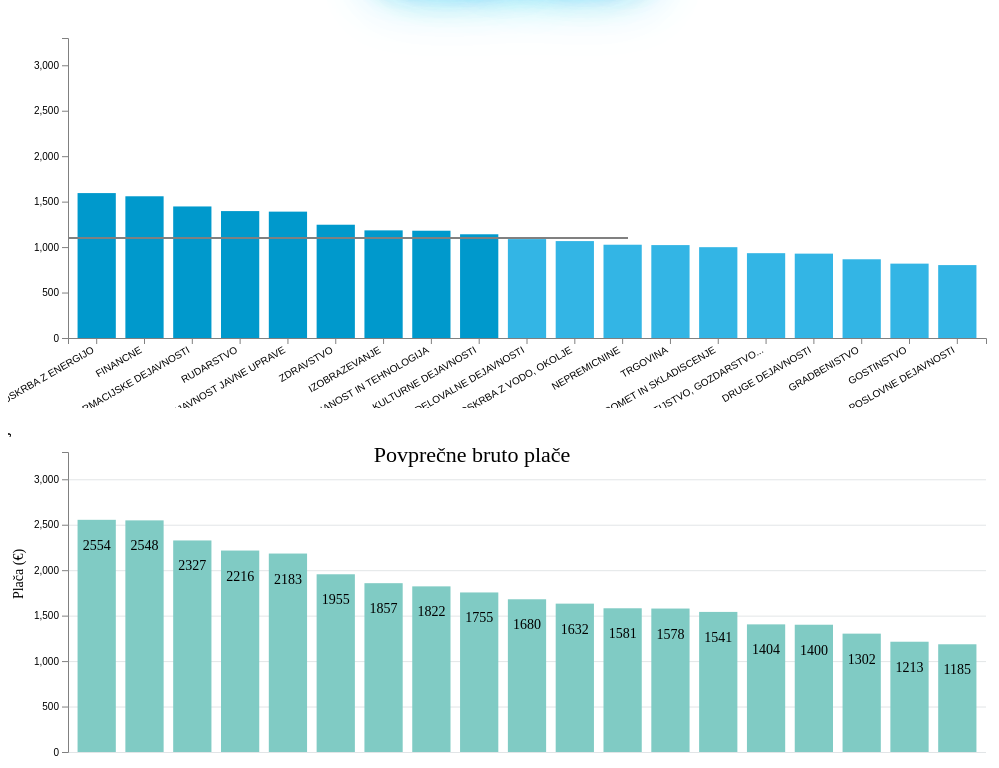
D3 v4 page, settled after 480 driven frames (8 s of simulated time); the page loaded 1 data file(s).


var width = document.getElementById("c2").clientWidth;
var height = document.getElementById("c2").clientHeight;
// set the dimensions and margins of the graph
var margin = {top: 30, right: 30, bottom: 70, left: 60};

width = widthClient - margin.left - margin.right;
height = heightClient - margin.top - margin.bottom;

// Parse the Data
d3.csv("aa.csv", function(data) {

  // sort data
  data.sort(function(b, a) {
    return a.BRUTO_PLACA - b.BRUTO_PLACA;
  });

  // X axis
  var xScale = d3.scaleBand()
    .range([ 0, width ])
    .domain(data.map(function(d) { return d.DEJAVNOST; }))
    .padding(0.2);

  // Add Y axis
  var yScale = d3.scaleLinear()
    .domain([0, 3300])
    .range([ height, 0]);

  var svg2 = d3.select("#chart2");



  var chart2 = svg2.append("g")
    .attr("transform", "translate(" + margin.left + "," + margin.top + ")");

  var makeYLines = () => d3.axisLeft()
    .scale(yScale)

    chart2.append("g")
    .call(d3.axisLeft(yScale));

  chart2.append('g')
      .attr('class', 'grid')
      .call(makeYLines()
        .tickSize(-width, 0, 0)
        .tickFormat('')
      )



  var barsGroups2 = chart2.selectAll()
    .data(data)
    .enter()
    .append("g")


  barsGroups2
    .append("rect")
    .attr("class", "bar")
      .attr("x", function(d) { return xScale(d.DEJAVNOST); })
      .attr("y", function(d) { return yScale(d.BRUTO_PLACA); })
      .attr("width", xScale.bandwidth())
      .attr("height", function(d) { return height - yScale(d.BRUTO_PLACA); })
      .on("mouseenter", function(actual, i) {
        d3.select(".value")
          .attr("opacity", 1)

        d3.select(this)
          .transition()
          .duration(300)
          .attr("opacity", 0.6)
          .attr("x", function(a) { return xScale(a.DEJAVNOST)-3; })
          .attr("width", xScale.bandwidth()+5)
            

        var y = yScale(actual.BRUTO_PLACA);

        line = chart2.append("line")
          .attr("id", "limit")
          .attr("x1", 0)
          .attr("y1", y)
          .attr("x2", width)
          .attr("y2", y)

           
  
        barsGroups2.append("text")
          .attr("class", "divergence")
          .attr("x", function(a) { return xScale(a.DEJAVNOST) + xScale.bandwidth() / 2; })
          .attr("y", function(a) { return yScale(a.BRUTO_PLACA) + 30; })
          .attr("fill", "white")
          .attr("text-anchor", "middle")
          .text((a, idx) => {
            var divergence = (a.BRUTO_PLACA - actual.BRUTO_PLACA).toFixed(1);

            let text="";
            if(divergence > 0){
              text += "+";
            }
            text += divergence;

            return idx != i ? text : "";
          })
        })
      .on("mouseleave", function() {
        d3.selectAll(".value")
        .attr("opacity", 0)

        d3.select(this)
          .transition()
          .duration(300)
          .attr("opacity", 1)
          .attr("x", function(a) { return xScale(a.DEJAVNOST); })
          .attr("width", xScale.bandwidth())

        chart2.selectAll("#limit").remove()
        chart2.selectAll(".divergence").remove()
      })

      barsGroups2
        .append("text")
        .attr("class", "value")
        .attr("x", function(a) { return xScale(a.DEJAVNOST) + xScale.bandwidth() / 2; })
        .attr("y", function(a) { return yScale(a.BRUTO_PLACA) + 30; })
        .attr('text-anchor', 'middle')
        .text((a) => a.BRUTO_PLACA)

      svg2
        .append("text")
        .attr("class", "label")
        .attr('x', -(height/2))
        .attr('y', height/20)
        .attr('transform', 'rotate(-90)')
        .attr('text-anchor', 'middle')
        .text('Plača (€)')

      svg2
        .append("text")
        .attr("class", "label")
        .attr('x', width / 2 + margin)
        .attr('y', height - margin * 2)
        .attr('transform', 'rotate(-90)')
        .attr('text-anchor', 'middle')
        .text('Dejavnosti')

      svg2
        .append("text")
        .attr("class", "title")
        .attr('x', (width+10)/2)
        .attr('y', 40)
        .attr('text-anchor', 'middle')
        .text('Povprečne bruto plače')

      svg2
        .append("text")
        .attr("class", "source")
        .attr('x', width - margin / 2)
        .attr('y', height + margin * 1.7)
        .attr('transform', 'rotate(-90)')
        .attr('text-anchor', 'start')
        .text('Vir: Stat.si, 2018')


  })

var widthClient = document.getElementById("c1").clientWidth;
var heightClient = document.getElementById("c1").clientHeight;
var margin = {top: 30, right: 30, bottom: 70, left: 60},
    width = widthClient - margin.left - margin.right,
    height = heightClient - margin.top - margin.bottom;

// append the svg object to the body of the page
var svg1 = d3.select("#chart1")
    .attr("width", width + margin.left + margin.right)
    .attr("height", height + margin.top + margin.bottom)
    .attr("preserveAspectRatio", "xMinYMin meet")
  .append("g")
    .attr("transform",
          "translate(" + margin.left + "," + margin.top + ")");

// Parse the Data
d3.csv("aa.csv", function(data) {

  // sort data
  data.sort(function(b, a) {
    return a.NETO_PLACA - b.NETO_PLACA;
  });

  // X axis
  var x = d3.scaleBand()
    .range([ 0, width ])
    .domain(data.map(function(d) { return d.DEJAVNOST; }))
    .padding(0.2);
  svg1.append("g")
    .attr("transform", "translate(0," + height + ")")
    .call(d3.axisBottom(x))
    .selectAll("text")
      .attr("transform", "translate(-10,0)rotate(-30)")
      .style("text-anchor", "end");

  // Add Y axis
  var y = d3.scaleLinear()
    .domain([0, 3300])
    .range([ height, 0]);
  svg1.append("g")
    .call(d3.axisLeft(y));
 
  
  
  // Bars
  svg1.selectAll("mybar")
    .data(data)
    .enter()
    .append("rect")
      .attr("x", function(d) { return x(d.DEJAVNOST); })
      .attr("y", function(d) { return y(d.NETO_PLACA); })
      .attr("width", x.bandwidth())
      .attr("height", function(d) { return height - y(d.NETO_PLACA); })
      .style("fill", function(d){ if(d.NETO_PLACA<1100){return "#33b5e5"} else {return "#0099CC"}})
    
    
  var circle = svg1.append("line")
                         .attr("x1", 0)
                         .attr("y1", 200)
                         .attr("x2", 560)
                         .attr("y2", 200)
                         .attr("stroke-width", 2)
                         .attr("stroke", "#08298A");  
   
  var lineFunction = d3.line()
  .x(function(d) { return d.x; })
  .y(function(d) { return d.y; })
  .curve(d3.curveLinear);  

})

window.addEventListener('resize', function(event){
  d3.select("g").remove();
  d3.select("g").remove();

  var width = document.getElementById("c2").clientWidth;
var height = document.getElementById("c2").clientHeight;
// set the dimensions and margins of the graph
var margin = {top: 30, right: 30, bottom: 70, left: 60};

width = widthClient - margin.left - margin.right;
height = heightClient - margin.top - margin.bottom;

// Parse the Data
d3.csv("aa.csv", function(data) {

  // sort data
  data.sort(function(b, a) {
    return a.BRUTO_PLACA - b.BRUTO_PLACA;
  });

  // X axis
  var xScale = d3.scaleBand()
    .range([ 0, width ])
    .domain(data.map(function(d) { return d.DEJAVNOST; }))
    .padding(0.2);

  // Add Y axis
  var yScale = d3.scaleLinear()
    .domain([0, 3300])
    .range([ height, 0]);

  var svg2 = d3.select("#chart2");



  var chart2 = svg2.append("g")
    .attr("transform", "translate(" + margin.left + "," + margin.top + ")");

  var makeYLines = () => d3.axisLeft()
    .scale(yScale)

    chart2.append("g")
    .call(d3.axisLeft(yScale));

  chart2.append('g')
      .attr('class', 'grid')
      .call(makeYLines()
        .tickSize(-width, 0, 0)
        .tickFormat('')
      )



  var barsGroups2 = chart2.selectAll()
    .data(data)
    .enter()
    .append("g")


  barsGroups2
    .append("rect")
    .attr("class", "bar")
      .attr("x", function(d) { return xScale(d.DEJAVNOST); })
      .attr("y", function(d) { return yScale(d.BRUTO_PLACA); })
      .attr("width", xScale.bandwidth())
      .attr("height", function(d) { return height - yScale(d.BRUTO_PLACA); })
      .on("mouseenter", function(actual, i) {
        d3.selectAll(".value")
          .attr("opacity", 0)


        

        d3.select(this)
          .transition()
          .duration(300)
          .attr("opacity", 0.6)
          .attr("x", function(a) { return xScale(a.DEJAVNOST)-3; })
          .attr("width", xScale.bandwidth()+5)
            

        var y = yScale(actual.BRUTO_PLACA);

        line = chart2.append("line")
          .attr("id", "limit")
          .attr("x1", 0)
          .attr("y1", y)
          .attr("x2", width)
          .attr("y2", y)

           
  
        barsGroups2.append("text")
          .attr("class", "divergence")
          .attr("x", function(a) { return xScale(a.DEJAVNOST) + xScale.bandwidth() / 2; })
          .attr("y", function(a) { return yScale(a.BRUTO_PLACA) + 30; })
          .attr("fill", "white")
          .attr("text-anchor", "middle")
          .text((a, idx) => {
            var divergence = (a.BRUTO_PLACA - actual.BRUTO_PLACA).toFixed(1);

            let text="";
            if(divergence > 0){
              text += "+";
            }
            text += divergence;

            return idx != i ? text : "";
          })
        })
      .on("mouseleave", function() {
        d3.selectAll(".value")
        .attr("opacity", 1)

        d3.select(this)
          .transition()
          .duration(300)
          .attr("opacity", 1)
          .attr("x", function(a) { return xScale(a.DEJAVNOST); })
          .attr("width", xScale.bandwidth())

        chart2.selectAll("#limit").remove()
        chart2.selectAll(".divergence").remove()
      })

      barsGroups2
        .append("text")
        .attr("class", "value")
        .attr("x", function(a) { return xScale(a.DEJAVNOST) + xScale.bandwidth() / 2; })
        .attr("y", function(a) { return yScale(a.BRUTO_PLACA) + 30; })
        .attr('text-anchor', 'middle')
        .text((a) => a.BRUTO_PLACA)

      svg2
        .append("text")
        .attr("class", "label")
        .attr('x', -(height / 2) - margin)
        .attr('y', margin / 2.4)
        .attr('transform', 'rotate(-90)')
        .attr('text-anchor', 'middle')
        .text('Plača (€)')

      svg2
        .append("text")
        .attr("class", "label")
        .attr('x', width / 2 + margin)
        .attr('y', height + margin * 1.7)
        .attr('transform', 'rotate(-90)')
        .attr('text-anchor', 'middle')
        .text('Dejavnosti')

      svg2
        .append("text")
        .attr("class", "title")
        .attr('x', (width+10)/2)
        .attr('y', 40)
        .attr('transform', 'rotate(-90)')
        .attr('text-anchor', 'middle')
        .text('Povprečne bruto plače')

      svg2
        .append("text")
        .attr("class", "source")
        .attr('x', width - margin / 2)
        .attr('y', height + margin * 1.7)
        .attr('transform', 'rotate(-90)')
        .attr('text-anchor', 'start')
        .text('Vir: Stat.si, 2018')


  })


var widthClient = document.getElementById("c1").clientWidth;
var heightClient = document.getElementById("c1").clientHeight;
var margin = {top: 30, right: 30, bottom: 70, left: 60},
    width = widthClient - margin.left - margin.right,
    height = 400 - margin.top - margin.bottom;

// append the svg object to the body of the page
var svg1 = d3.select("#chart1")
    .attr("width", width + margin.left + margin.right)
    .attr("height", height + margin.top + margin.bottom)
    .attr("preserveAspectRatio", "xMinYMin meet")
  .append("g")
    .attr("transform",
          "translate(" + margin.left + "," + margin.top + ")");

// Parse the Data
d3.csv("aa.csv", function(data) {

  // sort data
  data.sort(function(b, a) {
    return a.NETO_PLACA - b.NETO_PLACA;
  });

  // X axis
  var x = d3.scaleBand()
    .range([ 0, width ])
    .domain(data.map(function(d) { return d.DEJAVNOST; }))
    .padding(0.2);
  svg1.append("g")
    .attr("transform", "translate(0," + height + ")")
    .call(d3.axisBottom(x))
    .selectAll("text")
      .attr("transform", "translate(-10,0)rotate(-30)")
      .style("text-anchor", "end");

  // Add Y axis
  var y = d3.scaleLinear()
    .domain([0, 3300])
    .range([ height, 0]);
  svg1.append("g")
    .call(d3.axisLeft(y));
 
  
  
  // Bars
  svg1.selectAll("mybar")
    .data(data)
    .enter()
    .append("rect")
      .attr("x", function(d) { return x(d.DEJAVNOST); })
      .attr("y", function(d) { return y(d.NETO_PLACA); })
      .attr("width", x.bandwidth())
      .attr("height", function(d) { return height - y(d.NETO_PLACA); })
      .style("fill", function(d){ if(d.NETO_PLACA<1100){return "#33b5e5"} else {return "#0099CC"}})
    
    
  var circle = svg1.append("line")
                         .attr("x1", 0)
                         .attr("y1", 200)
                         .attr("x2", 560)
                         .attr("y2", 200)
                         .attr("stroke-width", 2)
                         .attr("stroke", "#08298A");  
   
  var lineFunction = d3.line()
  .x(function(d) { return d.x; })
  .y(function(d) { return d.y; })
  .curve(d3.curveLinear);  

})
});



function autocomplete(inp, arr) {
  /*the autocomplete function takes two arguments,
  the text field element and an array of possible autocompleted values:*/
  var currentFocus;
  /*execute a function when someone writes in the text field:*/
  inp.addEventListener("input", function(e) {
      var a, b, i, val = this.value;
      /*close any already open lists of autocompleted values*/
      closeAllLists();
      if (!val) { return false;}
      currentFocus = -1;
      /*create a DIV element that will contain the items (values):*/
      a = document.createElement("DIV");
      a.setAttribute("id", this.id + "autocomplete-list");
      a.setAttribute("class", "autocomplete-items");
      /*append the DIV element as a child of the autocomplete container:*/
      this.parentNode.appendChild(a);
      /*for each item in the array...*/
      for (i = 0; i < arr.length; i++) {
        /*check if the item starts with the same letters as the text field value:*/
        if (arr[i].substr(0, val.length).toUpperCase() == val.toUpperCase()) {
          /*create a DIV element for each matching element:*/
          b = document.createElement("DIV");
          /*make the matching letters bold:*/
          b.innerHTML = "<strong>" + arr[i].substr(0, val.length) + "</strong>";
          b.innerHTML += arr[i].substr(val.length);
          /*insert a input field that will hold the current array item's value:*/
          b.innerHTML += "<input type='hidden' value='" + arr[i] + "'>";
          /*execute a function when someone clicks on the item value (DIV element):*/
          b.addEventListener("click", function(e) {
              /*insert the value for the autocomplete text field:*/
              inp.value = this.getElementsByTagName("input")[0].value;
              /*close the list of autocompleted values,
              (or any other open lists of autocompleted values:*/
              closeAllLists();
          });
          a.appendChild(b);
        }
      }
  });
  /*execute a function presses a key on the keyboard:*/
  inp.addEventListener("keydown", function(e) {
      var x = document.getElementById(this.id + "autocomplete-list");
      if (x) x = x.getElementsByTagName("div");
      if (e.keyCode == 40) {
        /*If the arrow DOWN key is pressed,
        increase the currentFocus variable:*/
        currentFocus++;
        /*and and make the current item more visible:*/
        addActive(x);
      } else if (e.keyCode == 38) { //up
        /*If the arrow UP key is pressed,
        decrease the currentFocus variable:*/
        currentFocus--;
        /*and and make the current item more visible:*/
        addActive(x);
      } else if (e.keyCode == 13) {
        /*If the ENTER key is pressed, prevent the form from being submitted,*/
        e.preventDefault();
        if (currentFocus > -1) {
          /*and simulate a click on the "active" item:*/
          if (x) x[currentFocus].click();
        }
      }
  });
  function addActive(x) {
    /*a function to classify an item as "active":*/
    if (!x) return false;
    /*start by removing the "active" class on all items:*/
    removeActive(x);
    if (currentFocus >= x.length) currentFocus = 0;
    if (currentFocus < 0) currentFocus = (x.length - 1);
    /*add class "autocomplete-active":*/
    x[currentFocus].classList.add("autocomplete-active");
  }
  function removeActive(x) {
    /*a function to remove the "active" class from all autocomplete items:*/
    for (var i = 0; i < x.length; i++) {
      x[i].classList.remove("autocomplete-active");
    }
  }
  function closeAllLists(elmnt) {
    /*close all autocomplete lists in the document,
    except the one passed as an argument:*/
    var x = document.getElementsByClassName("autocomplete-items");
    for (var i = 0; i < x.length; i++) {
      if (elmnt != x[i] && elmnt != inp) {
        x[i].parentNode.removeChild(x[i]);
      }
    }
  }
  /*execute a function when someone clicks in the document:*/
  document.addEventListener("click", function (e) {
      closeAllLists(e.target);
  });
}


var countries = ["KMETIJSTVO IN LOV, GOZDARSTVO, RIBIŠTVO" ,"Kmetijska proizvodnja in lov ter z njima povezane storitve ","Pridelovanje netrajnih rastlin ","Pridelovanje žit [razen riža], stroènic in oljnic" ,"Pridelovanje žit [razen riža], stroènic in oljnic" ,"Pridelovanje riža ","Pridelovanje riža ","Pridelovanje zelenjadnic in melon, korenovk in gomoljnic" ,"Pridelovanje zelenjadnic in melon, korenovk in gomoljnic" ,"Pridelovanje sladkornega trsa ","Pridelovanje sladkornega trsa ","Pridelovanje tobaka ","Pridelovanje tobaka ","Pridelovanje rastlin za vlakna ","Pridelovanje rastlin za vlakna ","Pridelovanje cvetja in drugih enoletnih rastlin ","Pridelovanje cvetja in drugih enoletnih rastlin ","Gojenje trajnih nasadov ","Vinogradništvo ","Vinogradništvo ","Gojenje tropskega in subtropskega sadja ","Gojenje tropskega in subtropskega sadja ","Gojenje citrusov ","Gojenje citrusov ","Gojenje peèkatega in košèièastega sadja ","Gojenje peèkatega in košèièastega sadja ","Gojenje drugih sadnih dreves in grmovnic ","Gojenje drugih sadnih dreves in grmovnic ","Pridelovanje oljnih sadežev ","Pridelovanje oljnih sadežev ","Gojenje rastlin za izdelavo napitkov ","Gojenje rastlin za izdelavo napitkov ","Gojenje zaèimbnih, aromatskih in zdravilnih rastlin" ,"Gojenje zaèimbnih, aromatskih in zdravilnih rastlin" ,"Gojenje drugih trajnih nasadov ","Gojenje drugih trajnih nasadov ","Razmnoževanje rastlin ","Razmnoževanje rastlin ","Razmnoževanje rastlin ","Živinoreja ","Prireja mleka ","Prireja mleka ","Druga govedoreja ","Druga govedoreja ","Konjereja ","Konjereja ","Reja kamel ","Reja kamel ","Reja drobnice ","Reja drobnice ","Prašièereja ","Prašièereja ","Reja perutnine ","Reja perutnine ","Reja drugih živali ","Reja drugih živali ","Mešano kmetijstvo ","Mešano kmetijstvo ","Mešano kmetijstvo ","Storitve za kmetijsko proizvodnjo, priprava pridelkov" ,"Storitve za rastlinsko pridelavo ","Storitve za rastlinsko pridelavo ","Storitve za živinorejo, razen veterinarskih" ,"Storitve za živinorejo, razen veterinarskih" ,"Priprava pridelkov ","Priprava pridelkov ","Obdelava semen ","Obdelava semen ","Lovstvo ","Lovstvo ","Lovstvo ","Gozdarstvo ","Gojenje gozdov in druge gozdarske dejavnosti ","Gojenje gozdov in druge gozdarske dejavnosti ","Gojenje gozdov in druge gozdarske dejavnosti ","Seènja ","Seènja ","Seènja ","Nabiranje gozdnih dobrin, razen lesa" ,"Nabiranje gozdnih dobrin, razen lesa" ,"Nabiranje gozdnih dobrin, razen lesa" ,"Storitve za gozdarstvo ","Storitve za gozdarstvo ","Storitve za gozdarstvo ","Ribištvo in gojenje vodnih organizmov ","Ribištvo ","Morsko ribištvo ","Morsko ribištvo ","Sladkovodno ribištvo ","Sladkovodno ribištvo ","Gojenje vodnih organizmov ","Gojenje morskih organizmov ","Gojenje morskih organizmov ","Gojenje sladkovodnih organizmov ","Gojenje sladkovodnih organizmov ","RUDARSTVO ","Pridobivanje premoga ","Pridobivanje èrnega premoga ","Pridobivanje èrnega premoga ","Pridobivanje èrnega premoga ","Pridobivanje rjavega premoga in lignita ","Pridobivanje rjavega premoga in lignita ","Pridobivanje rjavega premoga in lignita ","Pridobivanje surove nafte in zemeljskega plina ","Pridobivanje surove nafte ","Pridobivanje surove nafte ","Pridobivanje surove nafte ","Pridobivanje zemeljskega plina ","Pridobivanje zemeljskega plina ","Pridobivanje zemeljskega plina ","Pridobivanje rud ","Pridobivanje železove rude ","Pridobivanje železove rude ","Pridobivanje železove rude ","Pridobivanje rud neželeznih kovin ","Pridobivanje uranove in torijeve rude ","Pridobivanje uranove in torijeve rude ","Pridobivanje rud drugih neželeznih kovin ","Pridobivanje rud drugih neželeznih kovin ","Pridobivanje rudnin in kamnin ","Pridobivanje kamna, peska in gline" ,"Pridobivanje kamna ","Pridobivanje kamna ","Pridobivanje gramoza, peska, gline" ,"Pridobivanje gramoza, peska, gline" ,"Pridobivanje drugih rudnin in kamnin ","Pridobivanje mineralov za kemikalije in gnojila ","Pridobivanje mineralov za kemikalije in gnojila ","Pridobivanje šote ","Pridobivanje šote ","Pridobivanje soli ","Pridobivanje soli ","Drugo pridobivanje rudnin in kamnin ","Drugo pridobivanje rudnin in kamnin ","Storitve za rudarstvo ","Storitve za pridobivanje nafte in zemeljskega plina ","Storitve za pridobivanje nafte in zemeljskega plina ","Storitve za pridobivanje nafte in zemeljskega plina ","Storitve za drugo rudarjenje ","Storitve za drugo rudarjenje ","Storitve za drugo rudarjenje ","PREDELOVALNE DEJAVNOSTI ","Proizvodnja živil ","Proizvodnja mesa in mesnih izdelkov ","Proizvodnja mesa, razen perutninskega" ,"Proizvodnja mesa, razen perutninskega" ,"Proizvodnja perutninskega mesa ","Proizvodnja perutninskega mesa ","Proizvodnja mesnih izdelkov ","Proizvodnja mesnih izdelkov ","Predelava in konzerviranje rib, rakov in mehkužcev" ,"Predelava in konzerviranje rib, rakov in mehkužcev" ,"Predelava in konzerviranje rib, rakov in mehkužcev" ,"Predelava in konzerviranje sadja in zelenjave ","Predelava in konzerviranje krompirja ","Predelava in konzerviranje krompirja ","Proizvodnja sadnih in zelenjavnih sokov ","Proizvodnja sadnih in zelenjavnih sokov ","Druga predelava in konzerviranje sadja in zelenjave ","Druga predelava in konzerviranje sadja in zelenjave ","Proizvodnja rastlinskih in živalskih olj in mašèob ","Proizvodnja olja in mašèob ","Proizvodnja olja in mašèob ","Proizvodnja margarine in podobnih jedilnih mašèob ","Proizvodnja margarine in podobnih jedilnih mašèob ","Predelava mleka ","Mlekarstvo in sirarstvo ","Mlekarstvo in sirarstvo ","Proizvodnja sladoleda ","Proizvodnja sladoleda ","Mlinarstvo, proizvodnja škroba in škrobnih izdelkov" ,"Mlinarstvo ","Mlinarstvo ","Proizvodnja škroba in škrobnih izdelkov ","Proizvodnja škroba in škrobnih izdelkov ","Proizvodnja pekarskih izdelkov in testenin ","Proizvodnja kruha, svežega peciva in slašèic" ,"Proizvodnja kruha, svežega peciva in slašèic" ,"Proizvodnja prepeèenca in piškotov, proizvodnja trajnega peciva in slašèic" ,"Proizvodnja prepeèenca in piškotov, proizvodnja trajnega peciva in slašèic" ,"Proizvodnja testenin ","Proizvodnja testenin ","Proizvodnja drugih prehrambenih izdelkov ","Proizvodnja sladkorja ","Proizvodnja sladkorja ","Proizvodnja kakava, èokolade in sladkornih izdelkov" ,"Proizvodnja kakava, èokolade in sladkornih izdelkov" ,"Predelava èaja in kave ","Predelava èaja in kave ","Proizvodnja zaèimb, dišav in drugih dodatkov" ,"Proizvodnja zaèimb, dišav in drugih dodatkov" ,"Proizvodnja pripravljenih jedi in obrokov ","Proizvodnja pripravljenih jedi in obrokov ","Proizvodnja homogeniziranih in dietetiènih živil ","Proizvodnja homogeniziranih in dietetiènih živil ","Proizvodnja drugih prehrambenih izdelkov, drugje nerazvršèenih" ,"Proizvodnja drugih prehrambenih izdelkov, drugje nerazvršèenih" ,"Proizvodnja krmil in hrane za hišne živali ","Proizvodnja krmil ","Proizvodnja krmil ","Proizvodnja hrane za hišne živali ","Proizvodnja hrane za hišne živali ","Proizvodnja pijaè ","Proizvodnja pijaè ","Proizvodnja žganih pijaè ","Proizvodnja žganih pijaè ","Proizvodnja vina iz grozdja ","Proizvodnja vina iz grozdja ","Proizvodnja sadnih vin in podobnih fermentiranih pijaè ","Proizvodnja sadnih vin in podobnih fermentiranih pijaè ","Proizvodnja aromatiziranih vin iz grozdja ","Proizvodnja aromatiziranih vin iz grozdja ","Proizvodnja piva ","Proizvodnja piva ","Proizvodnja slada ","Proizvodnja slada ","Proizvodnja brezalkoholnih pijaè, mineralnih in drugih steklenièenih vod" ,"Proizvodnja brezalkoholnih pijaè, mineralnih in drugih steklenièenih vod" ,"Proizvodnja tobaènih izdelkov ","Proizvodnja tobaènih izdelkov ","Proizvodnja tobaènih izdelkov ","Proizvodnja tobaènih izdelkov ","Proizvodnja tekstilij ","Priprava in predenje tekstilnih vlaken ","Priprava in predenje tekstilnih vlaken ","Priprava in predenje tekstilnih vlaken ","Tkanje tekstilij ","Tkanje tekstilij ","Tkanje tekstilij ","Dodelava tekstilij ","Dodelava tekstilij ","Dodelava tekstilij ","Proizvodnja drugih tekstilij ","Proizvodnja pletenih in kvaèkanih materialov ","Proizvodnja pletenih in kvaèkanih materialov ","Proizvodnja konènih tekstilnih izdelkov, razen oblaèil" ,"Proizvodnja konènih tekstilnih izdelkov, razen oblaèil" ,"Proizvodnja preprog ","Proizvodnja preprog ","Proizvodnja vrvi, vrvic in mrež" ,"Proizvodnja vrvi, vrvic in mrež" ,"Proizvodnja netkanih tekstilij in izdelkov iz njih, razen oblaèil" ,"Proizvodnja netkanih tekstilij in izdelkov iz njih, razen oblaèil" ,"Proizvodnja tehniènega in industrijskega tekstila ","Proizvodnja tehniènega in industrijskega tekstila ","Proizvodnja drugje nerazvršèenih tekstilij ","Proizvodnja drugje nerazvršèenih tekstilij ","Proizvodnja oblaèil ","Proizvodnja oblaèil, razen krznenih" ,"Proizvodnja usnjenih oblaèil ","Proizvodnja usnjenih oblaèil ","Proizvodnja delovnih oblaèil ","Proizvodnja delovnih oblaèil ","Proizvodnja drugih vrhnjih oblaèil ","Proizvodnja drugih vrhnjih oblaèil ","Proizvodnja spodnjega perila ","Proizvodnja spodnjega perila ","Proizvodnja drugih oblaèil, pokrival ter dodatkov" ,"Proizvodnja drugih oblaèil, pokrival ter dodatkov" ,"Proizvodnja krznenih izdelkov ","Proizvodnja krznenih izdelkov ","Proizvodnja krznenih izdelkov ","Proizvodnja pletenih in kvaèkanih oblaèil ","Proizvodnja nogavic ","Proizvodnja nogavic ","Proizvodnja drugih pletenih in kvaèkanih oblaèil ","Proizvodnja drugih pletenih in kvaèkanih oblaèil ","Proizvodnja usnja, usnjenih in sorodnih izdelkov" ,"Strojenje in dodelava usnja in krzna, proizvodnja potovalne galanterije in sedlarskih izdelkov" ,"Strojenje in dodelava usnja in krzna ","Strojenje in dodelava usnja in krzna ","Proizvodnja potovalne galanterije, sedlarskih in jermenarskih izdelkov" ,"Proizvodnja potovalne galanterije, sedlarskih in jermenarskih izdelkov" ,"Proizvodnja obutve ","Proizvodnja obutve ","Proizvodnja obutve ","Obdelava in predelava lesa, proizvodnja izdelkov iz lesa, plute, slame in protja, razen pohištva" ,"Žaganje, skobljanje in impregniranje lesa" ,"Žaganje, skobljanje in impregniranje lesa" ,"Žaganje, skobljanje in impregniranje lesa" ,"Proizvodnja lesenih, plutovinastih, pletarskih izdelkov" ,"Proizvodnja furnirja in plošè na osnovi lesa ","Proizvodnja furnirja in plošè na osnovi lesa ","Proizvodnja sestavljenega parketa ","Proizvodnja sestavljenega parketa ","Stavbno mizarstvo in tesarstvo ","Stavbno mizarstvo in tesarstvo ","Proizvodnja lesene embalaže ","Proizvodnja lesene embalaže ","Proizvodnja drugih izdelkov iz lesa, plute, slame in protja" ,"Proizvodnja drugih izdelkov iz lesa, plute, slame in protja" ,"Proizvodnja papirja in izdelkov iz papirja ","Proizvodnja vlaknin, papirja in kartona" ,"Proizvodnja vlaknin ","Proizvodnja vlaknin ","Proizvodnja papirja in kartona ","Proizvodnja papirja in kartona ","Proizvodnja izdelkov iz papirja in kartona ","Proizvodnja valovitega papirja in kartona ter papirne in kartonske embalaže ","Proizvodnja valovitega papirja in kartona ter papirne in kartonske embalaže ","Proizvodnja gospodinjskih, higienskih in toaletnih potrebšèin iz papirja" ,"Proizvodnja gospodinjskih, higienskih in toaletnih potrebšèin iz papirja" ,"Proizvodnja pisarniških potrebšèin iz papirja ","Proizvodnja pisarniških potrebšèin iz papirja ","Proizvodnja tapet ","Proizvodnja tapet ","Proizvodnja drugih izdelkov iz papirja in kartona ","Proizvodnja drugih izdelkov iz papirja in kartona ","Tiskarstvo in razmnoževanje posnetih nosilcev zapisa ","Tiskarstvo in z njim povezane storitve ","Tiskanje èasopisov ","Tiskanje èasopisov ","Drugo tiskanje ","Drugo tiskanje ","Priprava za tisk in objavo ","Priprava za tisk in objavo ","Knjigoveštvo in sorodne dejavnosti ","Knjigoveštvo in sorodne dejavnosti ","Razmnoževanje posnetih nosilcev zapisa ","Razmnoževanje posnetih nosilcev zapisa ","Razmnoževanje posnetih nosilcev zapisa ","Proizvodnja koksa in naftnih derivatov ","Proizvodnja koksa ","Proizvodnja koksa ","Proizvodnja koksa ","Proizvodnja naftnih derivatov ","Proizvodnja naftnih derivatov ","Proizvodnja naftnih derivatov ","Proizvodnja kemikalij, kemiènih izdelkov" ,"Proizvodnja osnovnih kemikalij, gnojil in dušikovih spojin, plastiènih mas in sintetiènega kavèuka v primarni obliki" ,"Proizvodnja tehniènih plinov ","Proizvodnja tehniènih plinov ","Proizvodnja barvil in pigmentov ","Proizvodnja barvil in pigmentov ","Proizvodnja drugih anorganskih osnovnih kemikalij ","Proizvodnja drugih anorganskih osnovnih kemikalij ","Proizvodnja drugih organskih osnovnih kemikalij ","Proizvodnja drugih organskih osnovnih kemikalij ","Proizvodnja gnojil in dušikovih spojin ","Proizvodnja gnojil in dušikovih spojin ","Proizvodnja plastiènih mas v primarni obliki ","Proizvodnja plastiènih mas v primarni obliki ","Proizvodnja sintetiènega kavèuka v primarni obliki ","Proizvodnja sintetiènega kavèuka v primarni obliki ","Proizvodnja razkužil, pesticidov in drugih agrokemiènih izdelkov" ,"Proizvodnja razkužil, pesticidov in drugih agrokemiènih izdelkov" ,"Proizvodnja razkužil, pesticidov in drugih agrokemiènih izdelkov" ,"Proizvodnja barv, lakov in podobnih premazov, tiskarskih barv in kitov" ,"Proizvodnja barv, lakov in podobnih premazov, tiskarskih barv in kitov" ,"Proizvodnja barv, lakov in podobnih premazov, tiskarskih barv in kitov" ,"Proizvodnja mil in pralnih sredstev, èistilnih in polirnih sredstev, parfumov in toaletnih sredstev" ,"Proizvodnja mil in pralnih sredstev, èistilnih in polirnih sredstev" ,"Proizvodnja mil in pralnih sredstev, èistilnih in polirnih sredstev" ,"Proizvodnja parfumov in toaletnih sredstev ","Proizvodnja parfumov in toaletnih sredstev ","Proizvodnja razstreliv, lepil, eteriènih olj in drugih kemiènih izdelkov" ,"Proizvodnja razstreliv ","Proizvodnja razstreliv ","Proizvodnja sredstev za lepljenje ","Proizvodnja sredstev za lepljenje ","Proizvodnja eteriènih olj ","Proizvodnja eteriènih olj ","Proizvodnja drugih kemiènih izdelkov ","Proizvodnja drugih kemiènih izdelkov ","Proizvodnja umetnih vlaken ","Proizvodnja umetnih vlaken ","Proizvodnja umetnih vlaken ","Proizvodnja farmacevtskih surovin in preparatov ","Proizvodnja farmacevtskih surovin ","Proizvodnja farmacevtskih surovin ","Proizvodnja farmacevtskih surovin ","Proizvodnja farmacevtskih preparatov ","Proizvodnja farmacevtskih preparatov ","Proizvodnja farmacevtskih preparatov ","Proizvodnja izdelkov iz gume in plastiènih mas ","Proizvodnja izdelkov iz gume ","Proizvodnja in obnavljanje gumijastih plašèev in zraènic za vozila ","Proizvodnja in obnavljanje gumijastih plašèev in zraènic za vozila ","Proizvodnja drugih izdelkov iz gume ","Proizvodnja drugih izdelkov iz gume ","Proizvodnja plastiènih izdelkov ","Proizvodnja plošè, folij, cevi in profilov iz plastiènih mas" ,"Proizvodnja plošè, folij, cevi in profilov iz plastiènih mas" ,"Proizvodnja embalaže iz plastiènih mas ","Proizvodnja embalaže iz plastiènih mas ","Proizvodnja izdelkov iz plastiènih mas za gradbeništvo ","Proizvodnja izdelkov iz plastiènih mas za gradbeništvo ","Proizvodnja drugih izdelkov iz plastiènih mas ","Proizvodnja drugih izdelkov iz plastiènih mas ","Proizvodnja nekovinskih mineralnih izdelkov ","Proizvodnja stekla in steklenih izdelkov ","Proizvodnja ravnega stekla ","Proizvodnja ravnega stekla ","Oblikovanje in obdelava ravnega stekla ","Oblikovanje in obdelava ravnega stekla ","Proizvodnja votlega stekla ","Proizvodnja votlega stekla ","Proizvodnja steklenih vlaken ","Proizvodnja steklenih vlaken ","Proizvodnja in oblikovanje drugih vrst stekla ter tehniènih steklenih izdelkov ","Proizvodnja in oblikovanje drugih vrst stekla ter tehniènih steklenih izdelkov ","Proizvodnja ognjevzdržne keramike ","Proizvodnja ognjevzdržne keramike ","Proizvodnja ognjevzdržne keramike ","Proizvodnja neognjevzdržne gradbene keramike ","Proizvodnja keramiènih plošèic in oblog ","Proizvodnja keramiènih plošèic in oblog ","Proizvodnja strešnikov, opeke in drugih gradbenih izdelkov iz žgane gline" ,"Proizvodnja strešnikov, opeke in drugih gradbenih izdelkov iz žgane gline" ,"Proizvodnja drugih izdelkov iz keramike in porcelana ","Proizvodnja gospodinjske in okrasne keramike ","Proizvodnja gospodinjske in okrasne keramike ","Proizvodnja sanitarne keramike ","Proizvodnja sanitarne keramike ","Proizvodnja izolatorjev in izolacijskih elementov iz keramike ","Proizvodnja izolatorjev in izolacijskih elementov iz keramike ","Proizvodnja druge tehniène keramike ","Proizvodnja druge tehniène keramike ","Proizvodnja drugih keramiènih izdelkov ","Proizvodnja drugih keramiènih izdelkov ","Proizvodnja cementa, apna, mavca" ,"Proizvodnja cementa ","Proizvodnja cementa ","Proizvodnja apna in mavca ","Proizvodnja apna in mavca ","Proizvodnja izdelkov iz betona, cementa, mavca" ,"Proizvodnja betonskih izdelkov za gradbeništvo ","Proizvodnja betonskih izdelkov za gradbeništvo ","Proizvodnja izdelkov iz mavca za gradbeništvo ","Proizvodnja izdelkov iz mavca za gradbeništvo ","Proizvodnja sveže betonske mešanice ","Proizvodnja sveže betonske mešanice ","Proizvodnja malte ","Proizvodnja malte ","Proizvodnja izdelkov iz vlaknatega cementa ","Proizvodnja izdelkov iz vlaknatega cementa ","Proizvodnja drugih izdelkov iz betona, cementa, mavca" ,"Proizvodnja drugih izdelkov iz betona, cementa, mavca" ,"Obdelava naravnega kamna ","Obdelava naravnega kamna ","Obdelava naravnega kamna ","Proizvodnja brusilnih sredstev in drugih nekovinskih mineralnih izdelkov ","Proizvodnja brusilnih sredstev ","Proizvodnja brusilnih sredstev ","Proizvodnja drugih nekovinskih mineralnih izdelkov ","Proizvodnja drugih nekovinskih mineralnih izdelkov ","Proizvodnja kovin ","Proizvodnja surovega železa, jekla, ferozlitin" ,"Proizvodnja surovega železa, jekla, ferozlitin" ,"Proizvodnja surovega železa, jekla, ferozlitin" ,"Proizvodnja jeklenih cevi, votlih profilov in fitingov" ,"Proizvodnja jeklenih cevi, votlih profilov in fitingov" ,"Proizvodnja jeklenih cevi, votlih profilov in fitingov" ,"Druga primarna predelava železa in jekla ","Hladno vleèenje profilov ","Hladno vleèenje profilov ","Hladno valjanje traku ","Hladno valjanje traku ","Hladno oblikovanje profilov in pregibanje ","Hladno oblikovanje profilov in pregibanje ","Hladno vleèenje žice ","Hladno vleèenje žice ","Proizvodnja plemenitih in drugih neželeznih kovin ","Proizvodnja plemenitih kovin ","Proizvodnja plemenitih kovin ","Proizvodnja aluminija ","Proizvodnja aluminija ","Proizvodnja svinca, cinka in kositra" ,"Proizvodnja svinca, cinka in kositra" ,"Proizvodnja bakra ","Proizvodnja bakra ","Proizvodnja drugih neželeznih kovin ","Proizvodnja drugih neželeznih kovin ","Proizvodnja jedrskega goriva ","Proizvodnja jedrskega goriva ","Livarstvo ","Litje železa ","Litje železa ","Litje jekla ","Litje jekla ","Litje lahkih kovin ","Litje lahkih kovin ","Litje drugih neželeznih kovin ","Litje drugih neželeznih kovin ","Proizvodnja kovinskih izdelkov, razen strojev in naprav" ,"Proizvodnja gradbenih kovinskih izdelkov ","Proizvodnja kovinskih konstrukcij in njihovih delov ","Proizvodnja kovinskih konstrukcij in njihovih delov ","Proizvodnja kovinskega stavbnega pohištva ","Proizvodnja kovinskega stavbnega pohištva ","Proizvodnja kotlov za centralno ogrevanje, kovinskih rezervoarjev in cistern" ,"Proizvodnja radiatorjev in kotlov za centralno ogrevanje ","Proizvodnja radiatorjev in kotlov za centralno ogrevanje ","Proizvodnja drugih kovinskih rezervoarjev in cistern ","Proizvodnja drugih kovinskih rezervoarjev in cistern ","Proizvodnja parnih kotlov, razen kotlov za centralno ogrevanje" ,"Proizvodnja parnih kotlov, razen kotlov za centralno ogrevanje" ,"Proizvodnja parnih kotlov, razen kotlov za centralno ogrevanje" ,"Proizvodnja orožja in streliva ","Proizvodnja orožja in streliva ","Proizvodnja orožja in streliva ","Kovanje, stiskanje, vtiskovanje in valjanje kovin, prašna metalurgija" ,"Kovanje, stiskanje, vtiskovanje in valjanje kovin, prašna metalurgija" ,"Kovanje, stiskanje, vtiskovanje in valjanje kovin, prašna metalurgija" ,"Površinska obdelava in prekrivanje kovin, mehanska obdelava kovin" ,"Površinska obdelava in prekrivanje kovin ","Prekrivanje kovin s kovino ","Druga površinska in toplotna obdelava kovin ","Mehanska obdelava kovin ","Mehanska obdelava kovin ","Proizvodnja jedilnega pribora, kljuèavnic, okovja, orodja" ,"Proizvodnja rezil in jedilnega pribora ","Proizvodnja rezil in jedilnega pribora ","Proizvodnja kljuèavnic, okovja" ,"Proizvodnja kljuèavnic, okovja" ,"Proizvodnja orodja ","Proizvodnja roènega orodja ","Proizvodnja orodja za stroje ","Proizvodnja drugih kovinskih izdelkov ","Proizvodnja jeklenih bobnov, sodov in podobnih posod" ,"Proizvodnja jeklenih bobnov, sodov in podobnih posod" ,"Proizvodnja lahke kovinske embalaže ","Proizvodnja lahke kovinske embalaže ","Proizvodnja izdelkov iz žice, verig in vzmeti" ,"Proizvodnja izdelkov iz žice, verig in vzmeti" ,"Proizvodnja vijaènega materiala, vezi" ,"Proizvodnja vijaènega materiala, vezi" ,"Proizvodnja drugje nerazvršèenih kovinskih izdelkov ","Proizvodnja drugje nerazvršèenih kovinskih izdelkov ","Proizvodnja raèunalnikov, elektronskih in optiènih izdelkov" ,"Proizvodnja elektronskih komponent in plošè ","Proizvodnja elektronskih komponent ","Proizvodnja elektronskih komponent ","Proizvodnja elektronskih plošè ","Proizvodnja elektronskih plošè ","Proizvodnja raèunalnikov in perifernih naprav ","Proizvodnja raèunalnikov in perifernih naprav ","Proizvodnja raèunalnikov in perifernih naprav ","Proizvodnja komunikacijskih naprav ","Proizvodnja komunikacijskih naprav ","Proizvodnja komunikacijskih naprav ","Proizvodnja elektronskih naprav za široko rabo ","Proizvodnja elektronskih naprav za široko rabo ","Proizvodnja elektronskih naprav za široko rabo ","Proizvodnja merilnih, preizkuševalnih, navigacijskih instrumentov in naprav, proizvodnja ur" ,"Proizvodnja merilnih, preizkuševalnih in navigacijskih instrumentov in naprav" ,"Proizvodnja merilnih, preizkuševalnih in navigacijskih instrumentov in naprav" ,"Proizvodnja ur ","Proizvodnja ur ","Proizvodnja sevalnih, elektromedicinskih in elektroterapevtskih naprav" ,"Proizvodnja sevalnih, elektromedicinskih in elektroterapevtskih naprav" ,"Proizvodnja sevalnih, elektromedicinskih in elektroterapevtskih naprav" ,"Proizvodnja optiènih instrumentov in fotografske opreme ","Proizvodnja optiènih instrumentov in fotografske opreme ","Proizvodnja optiènih instrumentov in fotografske opreme ","Proizvodnja magnetnih in optiènih nosilcev zapisa ","Proizvodnja magnetnih in optiènih nosilcev zapisa ","Proizvodnja magnetnih in optiènih nosilcev zapisa ","Proizvodnja elektriènih naprav ","Proizvodnja elektromotorjev, generatorjev, transformatorjev ter naprav za distribucijo in krmiljenje elektrike" ,"Proizvodnja elektromotorjev, generatorjev in transformatorjev" ,"Proizvodnja elektromotorjev, generatorjev in transformatorjev" ,"Proizvodnja naprav za distribucijo in krmiljenje elektrike ","Proizvodnja naprav za distribucijo in krmiljenje elektrike ","Proizvodnja baterij in akumulatorjev ","Proizvodnja baterij in akumulatorjev ","Proizvodnja baterij in akumulatorjev ","Proizvodnja oplašèenih vodnikov in naprav za ožièenje ","Proizvodnja kablov iz optiènih vlaken ","Proizvodnja kablov iz optiènih vlaken ","Proizvodnja drugih elektriènih kablov in žic ","Proizvodnja drugih elektriènih kablov in žic ","Proizvodnja vtiènic, stikal in drugih naprav za ožièenje" ,"Proizvodnja vtiènic, stikal in drugih naprav za ožièenje" ,"Proizvodnja naprav in opreme za razsvetljavo ","Proizvodnja naprav in opreme za razsvetljavo ","Proizvodnja naprav in opreme za razsvetljavo ","Proizvodnja gospodinjskih naprav ","Proizvodnja elektriènih gospodinjskih naprav ","Proizvodnja elektriènih gospodinjskih naprav ","Proizvodnja neelektriènih gospodinjskih naprav ","Proizvodnja neelektriènih gospodinjskih naprav ","Proizvodnja drugih elektriènih naprav ","Proizvodnja drugih elektriènih naprav ","Proizvodnja drugih elektriènih naprav ","Proizvodnja drugih strojev in naprav ","Proizvodnja strojev za splošne namene ","Proizvodnja motorjev in turbin, razen za letala in motorna vozila" ,"Proizvodnja motorjev in turbin, razen za letala in motorna vozila" ,"Proizvodnja naprav za fluidno tehniko ","Proizvodnja naprav za fluidno tehniko ","Proizvodnja èrpalk in kompresorjev ","Proizvodnja èrpalk in kompresorjev ","Proizvodnja pip in ventilov ","Proizvodnja pip in ventilov ","Proizvodnja ležajev, zobnikov in elementov za mehanski prenos energije" ,"Proizvodnja ležajev, zobnikov in elementov za mehanski prenos energije" ,"Proizvodnja drugih naprav za splošne namene ","Proizvodnja peèi in gorilnikov ","Proizvodnja peèi in gorilnikov ","Proizvodnja dvigalnih in transportnih naprav ","Proizvodnja dvigalnih in transportnih naprav ","Proizvodnja pisarniških strojev in naprav [razen raèunalnikov in perifernih naprav] ","Proizvodnja pisarniških strojev in naprav [razen raèunalnikov in perifernih naprav] ","Proizvodnja roènih strojev in naprav ","Proizvodnja roènih strojev in naprav ","Proizvodnja hladilnih in prezraèevalnih naprav, razen za gospodinjstva" ,"Proizvodnja hladilnih in prezraèevalnih naprav, razen za gospodinjstva" ,"Proizvodnja drugih strojev in naprav za splošne namene ","Proizvodnja drugih strojev in naprav za splošne namene ","Proizvodnja kmetijskih in gozdarskih strojev ","Proizvodnja kmetijskih in gozdarskih strojev ","Proizvodnja kmetijskih in gozdarskih strojev ","Proizvodnja obdelovalnih strojev ","Proizvodnja strojev za oblikovanje in obdelavo kovin ","Proizvodnja strojev za oblikovanje in obdelavo kovin ","Proizvodnja drugih obdelovalnih strojev ","Proizvodnja drugih obdelovalnih strojev ","Proizvodnja drugih strojev za posebne namene ","Proizvodnja metalurških strojev ","Proizvodnja metalurških strojev ","Proizvodnja rudarskih in gradbenih strojev ","Proizvodnja rudarskih in gradbenih strojev ","Proizvodnja strojev za živilsko in tobaèno industrijo ","Proizvodnja strojev za živilsko in tobaèno industrijo ","Proizvodnja strojev za tekstilno, oblaèilno in usnjarsko industrijo" ,"Proizvodnja strojev za tekstilno, oblaèilno in usnjarsko industrijo" ,"Proizvodnja strojev za industrijo papirja in kartona ","Proizvodnja strojev za industrijo papirja in kartona ","Proizvodnja strojev za plastiko in gumo ","Proizvodnja strojev za plastiko in gumo ","Proizvodnja strojev za druge posebne namene ","Proizvodnja strojev za druge posebne namene ","Proizvodnja motornih vozil, prikolic in polprikolic" ,"Proizvodnja motornih vozil ","Proizvodnja motornih vozil ","Proizvodnja motornih vozil ","Proizvodnja karoserij za vozila, proizvodnja prikolic, polprikolic" ,"Proizvodnja karoserij za vozila, proizvodnja prikolic, polprikolic" ,"Proizvodnja karoserij za vozila, proizvodnja prikolic, polprikolic" ,"Proizvodnja delov in opreme za motorna vozila ","Proizvodnja elektriène in elektronske opreme za motorna vozila ","Proizvodnja elektriène in elektronske opreme za motorna vozila ","Proizvodnja drugih delov in opreme za motorna vozila ","Proizvodnja drugih delov in opreme za motorna vozila ","Proizvodnja drugih vozil in plovil ","Gradnja ladij in èolnov ","Gradnja ladij in plavajoèih konstrukcij ","Gradnja ladij in plavajoèih konstrukcij ","Proizvodnja èolnov za razvedrilo in šport ","Proizvodnja èolnov za razvedrilo in šport ","Proizvodnja železniških in drugih tirnih vozil ","Proizvodnja železniških in drugih tirnih vozil ","Proizvodnja železniških in drugih tirnih vozil ","Proizvodnja zraènih in vesoljskih plovil ","Proizvodnja zraènih in vesoljskih plovil ","Proizvodnja zraènih in vesoljskih plovil ","Proizvodnja bojnih vozil ","Proizvodnja bojnih vozil ","Proizvodnja bojnih vozil ","Proizvodnja drugih vozil ","Proizvodnja motornih koles ","Proizvodnja motornih koles ","Proizvodnja koles in invalidskih vozièkov ","Proizvodnja koles in invalidskih vozièkov ","Proizvodnja vprežnih in drugih vozil ","Proizvodnja vprežnih in drugih vozil ","Proizvodnja pohištva ","Proizvodnja pohištva ","Proizvodnja pohištva za poslovne in prodajne prostore ","Proizvodnja pohištva za poslovne in prodajne prostore ","Proizvodnja kuhinjskega pohištva ","Proizvodnja kuhinjskega pohištva ","Proizvodnja žimnic ","Proizvodnja žimnic ","Proizvodnja drugega pohištva ","Proizvodnja drugega pohištva ","Druge raznovrstne predelovalne dejavnosti ","Proizvodnja nakita, bižuterije in podobnih izdelkov" ,"Kovanje kovancev ","Kovanje kovancev ","Proizvodnja nakita in podobnih izdelkov ","Proizvodnja nakita in podobnih izdelkov ","Proizvodnja bižuterije ","Proizvodnja bižuterije ","Proizvodnja glasbil ","Proizvodnja glasbil ","Proizvodnja glasbil ","Proizvodnja športne opreme ","Proizvodnja športne opreme ","Proizvodnja športne opreme ","Proizvodnja igraè in rekvizitov za igre in zabavo ","Proizvodnja igraè in rekvizitov za igre in zabavo ","Proizvodnja igraè in rekvizitov za igre in zabavo ","Proizvodnja medicinskih instrumentov, naprav in pripomoèkov" ,"Proizvodnja medicinskih instrumentov, naprav in pripomoèkov" ,"Proizvodnja medicinskih instrumentov, naprav in pripomoèkov" ,"Druge predelovalne dejavnosti ","Proizvodnja metel in krtaè ","Proizvodnja metel in krtaè ","Drugje nerazvršèene predelovalne dejavnosti ","Drugje nerazvršèene predelovalne dejavnosti ","Popravila in montaža strojev in naprav ","Popravila kovinskih izdelkov, strojev in naprav" ,"Popravila kovinskih izdelkov ","Popravila kovinskih izdelkov ","Popravila strojev in naprav ","Popravila strojev in naprav ","Popravila elektronskih in optiènih naprav ","Popravila elektronskih in optiènih naprav ","Popravila elektriènih naprav ","Popravila elektriènih naprav ","Popravila in vzdrževanje ladij in èolnov ","Popravila in vzdrževanje ladij in èolnov ","Popravila in vzdrževanje zraènih in vesoljskih plovil ","Popravila in vzdrževanje zraènih in vesoljskih plovil ","Popravila in vzdrževanje drugih prevoznih sredstev ","Popravila in vzdrževanje drugih prevoznih sredstev ","Popravila drugih naprav ","Popravila drugih naprav ","Montaža industrijskih strojev in naprav ","Montaža industrijskih strojev in naprav ","Montaža industrijskih strojev in naprav ","OSKRBA Z ELEKTRIÈNO ENERGIJO, PLINOM IN PARO" ,"Oskrba z elektrièno energijo, plinom in paro" ,"Oskrba z elektrièno energijo ","Proizvodnja elektriène energije ","Proizvodnja elektrike v hidroelektrarnah ","Proizvodnja elektrike v termoelektrarnah, jedrskih elektrarnah" ,"Druga proizvodnja elektriène energije ","Prenos elektriène energije ","Prenos elektriène energije ","Distribucija elektriène energije ","Distribucija elektriène energije ","Trgovanje z elektrièno energijo ","Trgovanje z elektrièno energijo ","Oskrba s plinastimi gorivi ","Proizvodnja plina ","Proizvodnja plina ","Distribucija plinastih goriv po plinovodni mreži ","Distribucija plinastih goriv po plinovodni mreži ","Trgovanje s plinastimi gorivi po plinovodni mreži ","Trgovanje s plinastimi gorivi po plinovodni mreži ","Oskrba s paro in vroèo vodo ","Oskrba s paro in vroèo vodo ","Oskrba s paro in vroèo vodo ","OSKRBA Z VODO, RAVNANJE Z ODPLAKAMI IN ODPADKI, SANIRANJE OKOLJA" ,"Zbiranje, preèišèevanje in distribucija vode" ,"Zbiranje, preèišèevanje in distribucija vode" ,"Zbiranje, preèišèevanje in distribucija vode" ,"Zbiranje, preèišèevanje in distribucija vode" ,"Ravnanje z odplakami ","Ravnanje z odplakami ","Ravnanje z odplakami ","Ravnanje z odplakami ","Zbiranje in odvoz odpadkov ter ravnanje z njimi, pridobivanje sekundarnih surovin" ,"Zbiranje in odvoz odpadkov ","Zbiranje in odvoz nenevarnih odpadkov ","Zbiranje in odvoz nenevarnih odpadkov ","Zbiranje in odvoz nevarnih odpadkov ","Zbiranje in odvoz nevarnih odpadkov ","Ravnanje z odpadki ","Ravnanje z nenevarnimi odpadki ","Ravnanje z nenevarnimi odpadki ","Ravnanje z nevarnimi odpadki ","Ravnanje z nevarnimi odpadki ","Pridobivanje sekundarnih surovin ","Demontaža odpadnih naprav ","Demontaža odpadnih naprav ","Pridobivanje sekundarnih surovin iz ostankov in odpadkov ","Pridobivanje sekundarnih surovin iz ostankov in odpadkov ","Saniranje okolja in drugo ravnanje z odpadki ","Saniranje okolja in drugo ravnanje z odpadki ","Saniranje okolja in drugo ravnanje z odpadki ","Saniranje okolja in drugo ravnanje z odpadki ","GRADBENIŠTVO ","Gradnja stavb ","Organizacija izvedbe stavbnih projektov ","Organizacija izvedbe stavbnih projektov ","Organizacija izvedbe stavbnih projektov ","Gradnja stanovanjskih in nestanovanjskih stavb ","Gradnja stanovanjskih in nestanovanjskih stavb ","Gradnja stanovanjskih in nestanovanjskih stavb ","Gradnja inženirskih objektov ","Gradnja cest in železnic ","Gradnja cest ","Gradnja cest ","Gradnja železnic in podzemnih železnic ","Gradnja železnic in podzemnih železnic ","Gradnja mostov in predorov ","Gradnja mostov in predorov ","Gradnja objektov oskrbne infrastrukture ","Gradnja objektov oskrbne infrastrukture za tekoèine in pline ","Gradnja objektov oskrbne infrastrukture za tekoèine in pline ","Gradnja objektov oskrbne infrastrukture za elektriko in telekomunikacije ","Gradnja objektov oskrbne infrastrukture za elektriko in telekomunikacije ","Gradnja drugih inženirskih objektov ","Gradnja vodnih objektov ","Gradnja vodnih objektov ","Gradnja drugih objektov nizke gradnje ","Gradnja drugih objektov nizke gradnje ","Specializirana gradbena dela ","Pripravljalna dela na gradbišèu ","Rušenje objektov ","Rušenje objektov ","Zemeljska pripravljalna dela ","Zemeljska pripravljalna dela ","Testno vrtanje in sondiranje ","Testno vrtanje in sondiranje ","Inštaliranje pri gradnjah ","Inštaliranje elektriènih napeljav in naprav ","Inštaliranje elektriènih napeljav in naprav ","Inštaliranje vodovodnih, plinskih in ogrevalnih napeljav in naprav" ,"Inštaliranje vodovodnih, plinskih in ogrevalnih napeljav in naprav" ,"Drugo inštaliranje pri gradnjah ","Drugo inštaliranje pri gradnjah ","Zakljuèna gradbena dela ","Fasaderska in štukaterska dela ","Fasaderska in štukaterska dela ","Vgrajevanje stavbnega pohištva ","Vgrajevanje stavbnega pohištva ","Oblaganje tal in sten ","Oblaganje tal in sten ","Steklarska in pleskarska dela ","Steklarska dela ","Pleskarska dela ","Druga zakljuèna gradbena dela ","Druga zakljuèna gradbena dela ","Krovstvo in druga specializirana gradbena dela ","Postavljanje ostrešij in krovska dela ","Postavljanje ostrešij in krovska dela ","Druga specializirana gradbena dela ","Druga specializirana gradbena dela ","TRGOVINA, VZDRŽEVANJE IN POPRAVILA MOTORNIH VOZIL" ,"Trgovina z motornimi vozili in popravila motornih vozil ","Trgovina z motornimi vozili ","Trgovina z avtomobili in lahkimi motornimi vozili ","Trgovina z avtomobili in lahkimi motornimi vozili ","Trgovina z drugimi motornimi vozili ","Trgovina z drugimi motornimi vozili ","Vzdrževanje in popravila motornih vozil ","Vzdrževanje in popravila motornih vozil ","Vzdrževanje in popravila motornih vozil ","Trgovina z rezervnimi deli in opremo za motorna vozila ","Trgovina na debelo z rezervnimi deli in opremo za motorna vozila ","Trgovina na debelo z rezervnimi deli in opremo za motorna vozila ","Trgovina na drobno z rezervnimi deli in opremo za motorna vozila ","Trgovina na drobno z rezervnimi deli in opremo za motorna vozila ","Trgovina, vzdrževanje in popravila motornih koles, trgovina z njihovimi deli in opremo" ,"Trgovina, vzdrževanje in popravila motornih koles, trgovina z njihovimi deli in opremo" ,"Trgovina, vzdrževanje in popravila motornih koles, trgovina z njihovimi deli in opremo" ,"Posredništvo in trgovina na debelo, razen z motornimi vozili" ,"Posredništvo ","Posredništvo pri prodaji kmetijskih surovin, živih živali, tekstilnih surovin, polizdelkov" ,"Posredništvo pri prodaji kmetijskih surovin, živih živali, tekstilnih surovin, polizdelkov" ,"Posredništvo pri prodaji goriv, rud, kovin, tehniènih kemikalij" ,"Posredništvo pri prodaji goriv, rud, kovin, tehniènih kemikalij" ,"Posredništvo pri prodaji lesa in gradbenega materiala ","Posredništvo pri prodaji lesa in gradbenega materiala ","Posredništvo pri prodaji strojev, industrijske opreme, ladij, letal" ,"Posredništvo pri prodaji strojev, industrijske opreme, ladij, letal" ,"Posredništvo pri prodaji pohištva, predmetov in naprav za gospodinjstvo in železnine" ,"Posredništvo pri prodaji pohištva, predmetov in naprav za gospodinjstvo in železnine" ,"Posredništvo pri prodaji tekstila, oblaèil, krzna, obutve, usnjenih izdelkov" ,"Posredništvo pri prodaji tekstila, oblaèil, krzna, obutve, usnjenih izdelkov" ,"Posredništvo pri prodaji živil, pijaè, tobaènih izdelkov" ,"Posredništvo pri prodaji živil, pijaè, tobaènih izdelkov" ,"Specializirano posredništvo pri prodaji drugih doloèenih izdelkov ","Specializirano posredništvo pri prodaji drugih doloèenih izdelkov ","Nespecializirano posredništvo pri prodaji raznovrstnih izdelkov ","Nespecializirano posredništvo pri prodaji raznovrstnih izdelkov ","Trgovina na debelo s kmetijskimi surovinami in živimi živalmi ","Trgovina na debelo z žiti, tobakom, semeni in krmo" ,"Trgovina na debelo z žiti, tobakom, semeni in krmo" ,"Trgovina na debelo s cvetjem in rastlinami ","Trgovina na debelo s cvetjem in rastlinami ","Trgovina na debelo z živimi živalmi ","Trgovina na debelo z živimi živalmi ","Trgovina na debelo s kožami, usnjem" ,"Trgovina na debelo s kožami, usnjem" ,"Trgovina na debelo z živili, pijaèami, tobaènimi izdelki" ,"Trgovina na debelo s sadjem in zelenjavo ","Trgovina na debelo s sadjem in zelenjavo ","Trgovina na debelo z mesom in mesnimi izdelki ","Trgovina na debelo z mesom in mesnimi izdelki ","Trgovina na debelo z mlekom, mleènimi izdelki, jajci, jedilnimi olji in mašèobami" ,"Trgovina na debelo z mlekom, mleènimi izdelki, jajci, jedilnimi olji in mašèobami" ,"Trgovina na debelo s pijaèami ","Trgovina na debelo s pijaèami ","Trgovina na debelo s tobaènimi izdelki ","Trgovina na debelo s tobaènimi izdelki ","Trgovina na debelo s sladkorjem, èokolado, sladkornimi izdelki" ,"Trgovina na debelo s sladkorjem, èokolado, sladkornimi izdelki" ,"Trgovina na debelo s kavo, èajem, kakavom, zaèimbami" ,"Trgovina na debelo s kavo, èajem, kakavom, zaèimbami" ,"Trgovina na debelo z drugimi živili, tudi z ribami, raki, mehkužci" ,"Trgovina na debelo z drugimi živili, tudi z ribami, raki, mehkužci" ,"Nespecializirana trgovina na debelo z živili, pijaèami, tobaènimi izdelki" ,"Nespecializirana trgovina na debelo z živili, pijaèami, tobaènimi izdelki" ,"Trgovina na debelo z izdelki za široko rabo ","Trgovina na debelo s tekstilom ","Trgovina na debelo s tekstilom ","Trgovina na debelo z oblaèili in obutvijo ","Trgovina na debelo z oblaèili in obutvijo ","Trgovina na debelo z elektriènimi gospodinjskimi napravami ","Trgovina na debelo z elektriènimi gospodinjskimi napravami ","Trgovina na debelo s porcelanom, steklenino, èistili" ,"Trgovina na debelo s porcelanom, steklenino, èistili" ,"Trgovina na debelo s parfumi in kozmetiko ","Trgovina na debelo s parfumi in kozmetiko ","Trgovina na debelo s farmacevtskimi izdelki ter medicinskimi potrebšèinami in materiali ","Trgovina na debelo s farmacevtskimi izdelki ter medicinskimi potrebšèinami in materiali ","Trgovina na debelo s pohištvom, preprogami in svetili" ,"Trgovina na debelo s pohištvom, preprogami in svetili" ,"Trgovina na debelo z urami in nakitom ","Trgovina na debelo z urami in nakitom ","Trgovina na debelo z drugimi izdelki široke porabe ","Trgovina na debelo z drugimi izdelki široke porabe ","Trgovina na debelo z napravami za informacijsko-komunikacijsko tehnologijo ","Trgovina na debelo z raèunalniškimi napravami ","Trgovina na debelo z raèunalniškimi napravami ","Trgovina na debelo z elektronskimi in telekomunikacijskimi napravami in deli ","Trgovina na debelo z elektronskimi in telekomunikacijskimi napravami in deli ","Trgovina na debelo s stroji, napravami, opremo" ,"Trgovina na debelo s kmetijskimi stroji, prikljuèki, opremo" ,"Trgovina na debelo s kmetijskimi stroji, prikljuèki, opremo" ,"Trgovina na debelo z obdelovalnimi stroji ","Trgovina na debelo z obdelovalnimi stroji ","Trgovina na debelo z rudarskimi in gradbenimi stroji ","Trgovina na debelo z rudarskimi in gradbenimi stroji ","Trgovina na debelo s stroji za tekstilno industrijo ","Trgovina na debelo s stroji za tekstilno industrijo ","Trgovina na debelo s pisarniškim pohištvom ","Trgovina na debelo s pisarniškim pohištvom ","Trgovina na debelo s pisarniškimi stroji in opremo ","Trgovina na debelo s pisarniškimi stroji in opremo ","Trgovina na debelo z drugimi napravami in opremo ","Trgovina na debelo z drugimi napravami in opremo ","Druga specializirana trgovina na debelo ","Trgovina na debelo s trdimi, tekoèimi in plinastimi gorivi" ,"Trgovina na debelo s trdimi, tekoèimi in plinastimi gorivi" ,"Trgovina na debelo s kovinami in rudami ","Trgovina na debelo s kovinami in rudami ","Trgovina na debelo z lesom, gradbenim materialom in sanitarno opremo" ,"Trgovina na debelo z lesom, gradbenim materialom in sanitarno opremo" ,"Trgovina na debelo s kovinskimi proizvodi, inštalacijskim materialom, napravami za ogrevanje" ,"Trgovina na debelo s kovinskimi proizvodi, inštalacijskim materialom, napravami za ogrevanje" ,"Trgovina na debelo s kemiènimi izdelki ","Trgovina na debelo s kemiènimi izdelki ","Trgovina na debelo z drugimi polizdelki ","Trgovina na debelo z drugimi polizdelki ","Trgovina na debelo z ostanki in odpadki ","Trgovina na debelo z ostanki in odpadki ","Nespecializirana trgovina na debelo ","Nespecializirana trgovina na debelo ","Nespecializirana trgovina na debelo ","Trgovina na drobno, razen z motornimi vozili" ,"Trgovina na drobno v nespecializiranih prodajalnah ","Trgovina na drobno v nespecializiranih prodajalnah, pretežno z živili" ,"Trgovina na drobno v nespecializiranih prodajalnah, pretežno z živili" ,"Druga trgovina na drobno v nespecializiranih prodajalnah ","Druga trgovina na drobno v nespecializiranih prodajalnah ","Trgovina na drobno v specializiranih prodajalnah z živili, pijaèami in tobaènimi izdelki" ,"Trgovina na drobno v specializiranih prodajalnah s sadjem in zelenjavo ","Trgovina na drobno v specializiranih prodajalnah s sadjem in zelenjavo ","Trgovina na drobno v specializiranih prodajalnah z mesom in mesnimi izdelki ","Trgovina na drobno v specializiranih prodajalnah z mesom in mesnimi izdelki ","Trgovina na drobno v specializiranih prodajalnah z ribami, raki, mehkužci" ,"Trgovina na drobno v specializiranih prodajalnah z ribami, raki, mehkužci" ,"Trgovina na drobno v specializiranih prodajalnah s kruhom, pecivom, testeninami, sladkornimi izdelki" ,"Trgovina na drobno v specializiranih prodajalnah s kruhom, pecivom, testeninami, sladkornimi izdelki" ,"Trgovina na drobno v specializiranih prodajalnah s pijaèami ","Trgovina na drobno v specializiranih prodajalnah s pijaèami ","Trgovina na drobno v specializiranih prodajalnah s tobaènimi izdelki ","Trgovina na drobno v specializiranih prodajalnah s tobaènimi izdelki ","Druga trgovina na drobno v specializiranih prodajalnah z živili ","Druga trgovina na drobno v specializiranih prodajalnah z živili ","Trgovina na drobno v specializiranih prodajalnah z motornimi gorivi ","Trgovina na drobno v specializiranih prodajalnah z motornimi gorivi ","Trgovina na drobno z lastnimi motornimi gorivi ","Posredništvo pri prodaji motornih goriv na drobno ","Trgovina na drobno v specializiranih prodajalnah z raèunalniškimi, komunikacijskimi, avdio in video napravami" ,"Trgovina na drobno v specializiranih prodajalnah z raèunalniškimi napravami in programi ","Trgovina na drobno v specializiranih prodajalnah z raèunalniškimi napravami in programi ","Trgovina na drobno v specializiranih prodajalnah s telekomunikacijskimi napravami ","Trgovina na drobno v specializiranih prodajalnah s telekomunikacijskimi napravami ","Trgovina na drobno v specializiranih prodajalnah z avdio in video napravami ","Trgovina na drobno v specializiranih prodajalnah z avdio in video napravami ","Trgovina na drobno v specializiranih prodajalnah z drugo gospodinjsko opremo ","Trgovina na drobno v specializiranih prodajalnah s tekstilom ","Trgovina na drobno v specializiranih prodajalnah s tekstilom ","Trgovina na drobno v specializiranih prodajalnah z gradbenim materialom, kovinskimi izdelki, barvami in steklom" ,"Trgovina na drobno v specializiranih prodajalnah z gradbenim materialom, kovinskimi izdelki, barvami in steklom" ,"Trgovina na drobno v specializiranih prodajalnah s preprogami, talnimi in stenskimi oblogami" ,"Trgovina na drobno v specializiranih prodajalnah s preprogami, talnimi in stenskimi oblogami" ,"Trgovina na drobno v specializiranih prodajalnah z elektriènimi gospodinjskimi napravami ","Trgovina na drobno v specializiranih prodajalnah z elektriènimi gospodinjskimi napravami ","Trgovina na drobno v specializiranih prodajalnah s pohištvom, svetili in drugje nerazvršèenimi predmeti za gospodinjstvo" ,"Trgovina na drobno v specializiranih prodajalnah s pohištvom, svetili in drugje nerazvršèenimi predmeti za gospodinjstvo" ,"Trgovina na drobno v specializiranih prodajalnah z izdelki za kulturo, šport in zabavo" ,"Trgovina na drobno v specializiranih prodajalnah s knjigami ","Trgovina na drobno v specializiranih prodajalnah s knjigami ","Trgovina na drobno v specializiranih prodajalnah s èasopisi, revijami, papirjem, pisalnimi potrebšèinami" ,"Trgovina na drobno v specializiranih prodajalnah s èasopisi in revijami ","Trgovina na drobno v specializiranih prodajalnah s papirjem in pisalnimi potrebšèinami ","Trgovina na drobno v specializiranih prodajalnah z glasbenimi in video zapisi ","Trgovina na drobno v specializiranih prodajalnah z glasbenimi in video zapisi ","Trgovina na drobno v specializiranih prodajalnah s športno opremo ","Trgovina na drobno v specializiranih prodajalnah s športno opremo ","Trgovina na drobno v specializiranih prodajalnah z igraèami in rekviziti za igre in zabavo ","Trgovina na drobno v specializiranih prodajalnah z igraèami in rekviziti za igre in zabavo ","Trgovina na drobno v specializiranih prodajalnah z drugimi izdelki ","Trgovina na drobno v specializiranih prodajalnah z oblaèili ","Trgovina na drobno v specializiranih prodajalnah z oblaèili ","Trgovina na drobno v specializiranih prodajalnah z obutvijo in usnjenimi izdelki ","Trgovina na drobno v specializiranih prodajalnah z obutvijo in usnjenimi izdelki ","Trgovina na drobno v specializiranih prodajalnah s farmacevtskimi izdelki ","Trgovina na drobno v specializiranih prodajalnah s farmacevtskimi izdelki ","Trgovina na drobno v specializiranih prodajalnah z medicinskimi in ortopedskimi pripomoèki ","Trgovina na drobno v specializiranih prodajalnah z medicinskimi in ortopedskimi pripomoèki ","Trgovina na drobno v specializiranih prodajalnah s kozmetiènimi in toaletnimi izdelki ","Trgovina na drobno v specializiranih prodajalnah s kozmetiènimi in toaletnimi izdelki ","Trgovina na drobno v specializiranih prodajalnah s cvetjem, rastlinami, gnojili, hišnimi živalmi in hrano za živali" ,"Trgovina na drobno v cvetlièarnah ","Trgovina na drobno v specializiranih prodajalnah z vrtnarsko opremo in hišnimi živalmi ","Trgovina na drobno v specializiranih prodajalnah z urami in nakitom ","Trgovina na drobno v specializiranih prodajalnah z urami in nakitom ","Druga trgovina na drobno v specializiranih prodajalnah z novim blagom ","Trgovina na drobno v specializiranih prodajalnah z oèali ","Trgovina na drobno v specializiranih prodajalnah z umetniškimi izdelki ","Druga trgovina na drobno v drugih specializiranih prodajalnah ","Trgovina na drobno v prodajalnah z rabljenim blagom ","Trgovina na drobno v prodajalnah z rabljenim blagom ","Trgovina na drobno na stojnicah in tržnicah ","Trgovina na drobno na stojnicah in tržnicah z živili, pijaèami in tobaènimi izdelki" ,"Trgovina na drobno na stojnicah in tržnicah z živili, pijaèami in tobaènimi izdelki" ,"Trgovina na drobno na stojnicah in tržnicah s tekstilijami in obutvijo ","Trgovina na drobno na stojnicah in tržnicah s tekstilijami in obutvijo ","Trgovina na drobno na stojnicah in tržnicah z drugim blagom ","Trgovina na drobno na stojnicah in tržnicah z drugim blagom ","Trgovina na drobno zunaj prodajaln, stojnic in tržnic" ,"Trgovina na drobno po pošti ali po internetu ","Trgovina na drobno po pošti ali po internetu ","Druga trgovina na drobno zunaj prodajaln, stojnic in tržnic" ,"Druga trgovina na drobno zunaj prodajaln, stojnic in tržnic" ,"PROMET IN SKLADIŠÈENJE ","Kopenski promet, cevovodni transport" ,"Železniški potniški promet ","Železniški potniški promet ","Železniški potniški promet ","Železniški tovorni promet ","Železniški tovorni promet ","Železniški tovorni promet ","Drug kopenski potniški promet ","Mestni in primestni kopenski potniški promet ","Mestni in primestni kopenski potniški promet ","Obratovanje taksijev ","Obratovanje taksijev ","Drug kopenski potniški promet ","Medkrajevni in drug cestni potniški promet ","Obratovanje žiènic ","Cestni tovorni promet ter selitvena dejavnost ","Cestni tovorni promet ","Cestni tovorni promet ","Selitvena dejavnost ","Selitvena dejavnost ","Cevovodni transport ","Cevovodni transport ","Cevovodni transport ","Vodni promet ","Pomorski potniški promet ","Pomorski potniški promet ","Pomorski potniški promet ","Pomorski tovorni promet ","Pomorski tovorni promet ","Pomorski tovorni promet ","Potniški promet po celinskih vodah ","Potniški promet po celinskih vodah ","Potniški promet po celinskih vodah ","Tovorni promet po celinskih vodah ","Tovorni promet po celinskih vodah ","Tovorni promet po celinskih vodah ","Zraèni promet ","Potniški zraèni promet ","Potniški zraèni promet ","Potniški zraèni promet ","Tovorni zraèni in vesoljski promet ","Tovorni zraèni promet ","Tovorni zraèni promet ","Vesoljski promet ","Vesoljski promet ","Skladišèenje in spremljajoèe prometne dejavnosti ","Skladišèenje ","Skladišèenje ","Skladišèenje ","Spremljajoèe prometne dejavnosti ","Spremljajoèe storitvene dejavnosti v kopenskem prometu ","Spremljajoèe storitvene dejavnosti v kopenskem prometu ","Spremljajoèe storitvene dejavnosti v vodnem prometu ","Spremljajoèe storitvene dejavnosti v vodnem prometu ","Spremljajoèe storitvene dejavnosti v zraènem prometu ","Spremljajoèe storitvene dejavnosti v zraènem prometu ","Pretovarjanje ","Pretovarjanje ","Špedicija in druge spremljajoèe prometne dejavnosti ","Špedicija in druge spremljajoèe prometne dejavnosti ","Poštna in kurirska dejavnost ","Izvajanje univerzalne poštne storitve ","Izvajanje univerzalne poštne storitve ","Izvajanje univerzalne poštne storitve ","Druga poštna in kurirska dejavnost ","Druga poštna in kurirska dejavnost ","Druga poštna in kurirska dejavnost ","GOSTINSTVO ","Gostinske nastanitvene dejavnosti ","Dejavnost hotelov in podobnih nastanitvenih obratov ","Dejavnost hotelov in podobnih nastanitvenih obratov ","Dejavnost hotelov in podobnih nastanitvenih obratov ","Dejavnost poèitniških domov in podobnih nastanitvenih obratov za kratkotrajno bivanje ","Dejavnost poèitniških domov in podobnih nastanitvenih obratov za kratkotrajno bivanje ","Poèitniški domovi in letovišèa ","Turistiène kmetije s sobami ","Oddajanje zasebnih sob gostom ","Planinski domovi in mladinska prenoèišèa ","Druge nastanitve za krajši èas ","Dejavnost avtokampov, taborov" ,"Dejavnost avtokampov, taborov" ,"Dejavnost avtokampov, taborov" ,"Dejavnost dijaških in študentskih domov ter druge nastanitve ","Dejavnost dijaških in študentskih domov ter druge nastanitve ","Dejavnost dijaških in študentskih domov ter druge nastanitve ","Dejavnost strežbe jedi in pijaè ","Dejavnost restavracij in druga strežba jedi ","Dejavnost restavracij in druga strežba jedi ","Restavracije in gostilne ","Okrepèevalnice in podobni obrati ","Slašèièarne in kavarne ","Zaèasni gostinski obrati ","Turistiène kmetije brez sob ","Priložnostna priprava in dostava jedi ter druga oskrba z jedmi ","Priložnostna priprava in dostava jedi ","Priložnostna priprava in dostava jedi ","Druga oskrba z jedmi ","Druga oskrba z jedmi ","Strežba pijaè ","Strežba pijaè ","Strežba pijaè ","INFORMACIJSKE IN KOMUNIKACIJSKE DEJAVNOSTI ","Založništvo ","Izdajanje knjig, periodike in drugo založništvo" ,"Izdajanje knjig ","Izdajanje knjig ","Izdajanje imenikov in adresarjev ","Izdajanje imenikov in adresarjev ","Izdajanje èasopisov ","Izdajanje èasopisov ","Izdajanje revij in druge periodike ","Izdajanje revij in druge periodike ","Drugo založništvo ","Drugo založništvo ","Izdajanje programja ","Izdajanje raèunalniških iger ","Izdajanje raèunalniških iger ","Drugo izdajanje programja ","Drugo izdajanje programja ","Dejavnosti v zvezi s filmi, video- in zvoènimi zapisi" ,"Filmska in video dejavnost ","Produkcija filmov, video filmov, televizijskih oddaj" ,"Produkcija filmov, video filmov, televizijskih oddaj" ,"Post produkcijske dejavnosti pri izdelavi filmov, video filmov, televizijskih oddaj" ,"Post produkcijske dejavnosti pri izdelavi filmov, video filmov, televizijskih oddaj" ,"Distribucija filmov, video filmov, televizijskih oddaj" ,"Distribucija filmov, video filmov, televizijskih oddaj" ,"Kinematografska dejavnost ","Kinematografska dejavnost ","Snemanje in izdajanje zvoènih zapisov in muzikalij ","Snemanje in izdajanje zvoènih zapisov in muzikalij ","Snemanje in izdajanje zvoènih zapisov in muzikalij ","Radijska in televizijska dejavnost ","Radijska dejavnost ","Radijska dejavnost ","Radijska dejavnost ","Televizijska dejavnost ","Televizijska dejavnost ","Televizijska dejavnost ","Telekomunikacijske dejavnosti ","Telekomunikacijske dejavnosti po vodih ","Telekomunikacijske dejavnosti po vodih ","Telekomunikacijske dejavnosti po vodih ","Brezžiène telekomunikacijske dejavnosti ","Brezžiène telekomunikacijske dejavnosti ","Brezžiène telekomunikacijske dejavnosti ","Satelitske telekomunikacijske dejavnosti ","Satelitske telekomunikacijske dejavnosti ","Satelitske telekomunikacijske dejavnosti ","Druge telekomunikacijske dejavnosti ","Druge telekomunikacijske dejavnosti ","Druge telekomunikacijske dejavnosti ","Raèunalniško programiranje, svetovanje in druge s tem povezane dejavnosti" ,"Raèunalniško programiranje, svetovanje in druge s tem povezane dejavnosti" ,"Raèunalniško programiranje ","Raèunalniško programiranje ","Svetovanje o raèunalniških napravah in programih ","Svetovanje o raèunalniških napravah in programih ","Upravljanje raèunalniških naprav in sistemov ","Upravljanje raèunalniških naprav in sistemov ","Druge z informacijsko tehnologijo in raèunalniškimi storitvami povezane dejavnosti ","Druge z informacijsko tehnologijo in raèunalniškimi storitvami povezane dejavnosti ","Druge informacijske dejavnosti ","Obdelava podatkov in s tem povezane dejavnosti, obratovanje spletnih portalov" ,"Obdelava podatkov in s tem povezane dejavnosti ","Obdelava podatkov in s tem povezane dejavnosti ","Obratovanje spletnih portalov ","Obratovanje spletnih portalov ","Dejavnosti tiskovnih agencij, drugo informiranje" ,"Dejavnost tiskovnih agencij ","Dejavnost tiskovnih agencij ","Drugo informiranje ","Drugo informiranje ","FINANÈNE IN ZAVAROVALNIŠKE DEJAVNOSTI ","Dejavnosti finanènih storitev, razen zavarovalništva in dejavnosti pokojninskih skladov" ,"Denarno posredništvo ","Centralno banèništvo ","Centralno banèništvo ","Drugo denarno posredništvo ","Drugo denarno posredništvo ","Dejavnost holdingov ","Dejavnost holdingov ","Dejavnost holdingov ","Dejavnost skrbniških in drugih skladov ter podobnih finanènih subjektov ","Dejavnost skrbniških in drugih skladov ter podobnih finanènih subjektov ","Dejavnost skrbniških in drugih skladov ter podobnih finanènih subjektov ","Dejavnosti finanènih storitev, razen zavarovalništva in dejavnosti pokojninskih skladov" ,"Dejavnost finanènega zakupa ","Dejavnost finanènega zakupa ","Drugo kreditiranje ","Drugo kreditiranje ","Drugje nerazvršèene dejavnosti finanènih storitev, razen zavarovalništva in dejavnosti pokojninskih skladov" ,"Drugje nerazvršèene dejavnosti finanènih storitev, razen zavarovalništva in dejavnosti pokojninskih skladov" ,"Dejavnosti zavarovanja, pozavarovanja in pokojninskih skladov, razen obvezne socialne varnosti" ,"Dejavnost zavarovanja ","Dejavnost življenjskega zavarovanja ","Dejavnost življenjskega zavarovanja ","Dejavnost zavarovanja, razen življenjskega" ,"Dejavnost zavarovanja, razen življenjskega" ,"Dejavnost pozavarovanja ","Dejavnost pozavarovanja ","Dejavnost pozavarovanja ","Dejavnost pokojninskih skladov ","Dejavnost pokojninskih skladov ","Dejavnost pokojninskih skladov ","Pomožne dejavnosti za finanène in zavarovalniške storitve ","Pomožne dejavnosti za finanène storitve, razen za zavarovalništvo in pokojninske sklade" ,"Upravljanje finanènih trgov ","Upravljanje finanènih trgov ","Posredništvo pri trgovanju z vrednostnimi papirji in borznim blagom ","Posredništvo pri trgovanju z vrednostnimi papirji in borznim blagom ","Druge pomožne dejavnosti za finanène storitve, razen za zavarovalništvo in pokojninske sklade" ,"Druge pomožne dejavnosti za finanène storitve, razen za zavarovalništvo in pokojninske sklade" ,"Pomožne dejavnosti za zavarovalništvo in pokojninske sklade ","Vrednotenje tveganja in škode ","Vrednotenje tveganja in škode ","Dejavnost zavarovalniških agentov ","Dejavnost zavarovalniških agentov ","Druge pomožne dejavnosti za zavarovalništvo in pokojninske sklade ","Druge pomožne dejavnosti za zavarovalništvo in pokojninske sklade ","Upravljanje finanènih skladov ","Upravljanje finanènih skladov ","Upravljanje finanènih skladov ","POSLOVANJE Z NEPREMIÈNINAMI ","Poslovanje z nepremièninami ","Trgovanje z lastnimi nepremièninami ","Trgovanje z lastnimi nepremièninami ","Trgovanje z lastnimi nepremièninami ","Oddajanje in obratovanje lastnih ali najetih nepremiènin ","Oddajanje in obratovanje lastnih ali najetih nepremiènin ","Oddajanje in obratovanje lastnih ali najetih nepremiènin ","Poslovanje z nepremièninami za plaèilo ali po pogodbi ","Posredništvo v prometu z nepremièninami ","Posredništvo v prometu z nepremièninami ","Upravljanje nepremiènin za plaèilo ali po pogodbi ","Upravljanje nepremiènin za plaèilo ali po pogodbi ","STROKOVNE, ZNANSTVENE IN TEHNIÈNE DEJAVNOSTI" ,"Pravne in raèunovodske dejavnosti ","Pravne dejavnosti ","Pravne dejavnosti ","Odvetništvo ","Notariat ","Druge pravne dejavnosti, razen zastopanja strank" ,"Raèunovodske, knjigovodske in revizijske dejavnosti, davèno svetovanje" ,"Raèunovodske, knjigovodske in revizijske dejavnosti, davèno svetovanje" ,"Raèunovodske, knjigovodske in revizijske dejavnosti, davèno svetovanje" ,"Dejavnost uprav podjetij, podjetniško in poslovno svetovanje" ,"Dejavnost uprav podjetij ","Dejavnost uprav podjetij ","Dejavnost uprav podjetij ","Podjetniško in poslovno svetovanje ","Dejavnost stikov z javnostjo ","Dejavnost stikov z javnostjo ","Drugo podjetniško in poslovno svetovanje ","Drugo podjetniško in poslovno svetovanje ","Arhitekturno in tehnièno projektiranje, tehnièno preizkušanje in analiziranje" ,"Arhitekturno in tehnièno projektiranje in s tem povezano svetovanje ","Arhitekturna in urbanistièna dejavnost ","Arhitekturno projektiranje ","Krajinsko arhitekturno, urbanistièno in drugo projektiranje" ,"Tehnièno projektiranje in s tem povezano svetovanje ","Geo-meritve, kartiranje" ,"Drugo tehnièno projektiranje in svetovanje ","Tehnièno preizkušanje in analiziranje ","Tehnièno preizkušanje in analiziranje ","Tehnièno preizkušanje in analiziranje ","Znanstvena raziskovalna in razvojna dejavnost ","Raziskovalna in razvojna dejavnost na podroèju naravoslovja in tehnologije ","Raziskovalna in razvojna dejavnost na podroèju biotehnologije ","Raziskovalna in razvojna dejavnost na podroèju biotehnologije ","Raziskovalna in razvojna dejavnost na drugih podroèjih naravoslovja in tehnologije ","Raziskovalna in razvojna dejavnost na drugih podroèjih naravoslovja in tehnologije ","Raziskovalna in razvojna dejavnost na podroèju družboslovja in humanistike ","Raziskovalna in razvojna dejavnost na podroèju družboslovja in humanistike ","Raziskovalna in razvojna dejavnost na podroèju družboslovja in humanistike ","Oglaševanje in raziskovanje trga ","Oglaševanje ","Dejavnost oglaševalskih agencij ","Dejavnost oglaševalskih agencij ","Posredovanje oglaševalskega prostora ","Posredovanje oglaševalskega prostora ","Raziskovanje trga in javnega mnenja ","Raziskovanje trga in javnega mnenja ","Raziskovanje trga in javnega mnenja ","Druge strokovne in tehniène dejavnosti ","Oblikovanje, aranžerstvo, dekoraterstvo" ,"Oblikovanje, aranžerstvo, dekoraterstvo" ,"Oblikovanje, aranžerstvo, dekoraterstvo" ,"Fotografska dejavnost ","Fotografska dejavnost ","Fotografska dejavnost ","Prevajanje in tolmaèenje ","Prevajanje in tolmaèenje ","Prevajanje in tolmaèenje ","Drugje nerazvršèene strokovne in tehniène dejavnosti ","Drugje nerazvršèene strokovne in tehniène dejavnosti ","Drugje nerazvršèene strokovne in tehniène dejavnosti ","Veterinarstvo ","Veterinarstvo ","Veterinarstvo ","Veterinarstvo ","DRUGE RAZNOVRSTNE POSLOVNE DEJAVNOSTI ","Dajanje v najem in zakup ","Dajanje motornih vozil v najem in zakup ","Dajanje lahkih motornih vozil v najem in zakup ","Dajanje lahkih motornih vozil v najem in zakup ","Dajanje tovornjakov v najem in zakup ","Dajanje tovornjakov v najem in zakup ","Dajanje športne opreme in izdelkov za široko rabo v najem in zakup ","Dajanje športne opreme v najem in zakup ","Dajanje športne opreme v najem in zakup ","Dajanje videokaset in plošè v najem ","Dajanje videokaset in plošè v najem ","Dajanje drugih izdelkov za široko rabo v najem in zakup ","Dajanje drugih izdelkov za široko rabo v najem in zakup ","Dajanje strojev, naprav in drugih opredmetenih sredstev v najem in zakup" ,"Dajanje kmetijskih strojev in opreme v najem in zakup ","Dajanje kmetijskih strojev in opreme v najem in zakup ","Dajanje gradbenih strojev in opreme v najem in zakup ","Dajanje gradbenih strojev in opreme v najem in zakup ","Dajanje pisarniške opreme in raèunalniških naprav v najem in zakup ","Dajanje pisarniške opreme in raèunalniških naprav v najem in zakup ","Dajanje vodnih plovil v najem in zakup ","Dajanje vodnih plovil v najem in zakup ","Dajanje zraènih plovil v najem in zakup ","Dajanje zraènih plovil v najem in zakup ","Dajanje drugih strojev, naprav in opredmetenih sredstev v najem in zakup" ,"Dajanje drugih strojev, naprav in opredmetenih sredstev v najem in zakup" ,"Dajanje pravic uporabe intelektualne lastnine v zakup, razen avtorsko zašèitenih del" ,"Dajanje pravic uporabe intelektualne lastnine v zakup, razen avtorsko zašèitenih del" ,"Dajanje pravic uporabe intelektualne lastnine v zakup, razen avtorsko zašèitenih del" ,"Zaposlovalne dejavnosti ","Dejavnost pri iskanju zaposlitve ","Dejavnost pri iskanju zaposlitve ","Dejavnost pri iskanju zaposlitve ","Posredovanje zaèasne delovne sile ","Posredovanje zaèasne delovne sile ","Posredovanje zaèasne delovne sile ","Druga oskrba s èloveškimi viri ","Druga oskrba s èloveškimi viri ","Druga oskrba s èloveškimi viri ","Dejavnost potovalnih agencij, organizatorjev potovanj in s potovanji povezanih dejavnosti" ,"Dejavnost potovalnih agencij in organizatorjev potovanj ","Dejavnost potovalnih agencij ","Dejavnost potovalnih agencij ","Dejavnost organizatorjev potovanj ","Dejavnost organizatorjev potovanj ","Rezervacije in druge s potovanji povezane dejavnosti ","Rezervacije in druge s potovanji povezane dejavnosti ","Rezervacije in druge s potovanji povezane dejavnosti ","Varovanje in poizvedovalne dejavnosti ","Varovanje ","Varovanje ","Varovanje ","Nadzorovanje delovanja varovalnih sistemov ","Nadzorovanje delovanja varovalnih sistemov ","Nadzorovanje delovanja varovalnih sistemov ","Poizvedovalne dejavnosti ","Poizvedovalne dejavnosti ","Poizvedovalne dejavnosti ","Dejavnost oskrbe stavb in okolice ","Vzdrževanje objektov in hišniška dejavnost ","Vzdrževanje objektov in hišniška dejavnost ","Vzdrževanje objektov in hišniška dejavnost ","Èišèenje ","Splošno èišèenje stavb ","Splošno èišèenje stavb ","Drugo èišèenje stavb, industrijskih naprav in opreme" ,"Drugo èišèenje stavb, industrijskih naprav in opreme" ,"Èišèenje cest in drugo èišèenje ","Èišèenje cest in drugo èišèenje ","Urejanje in vzdrževanje zelenih površin in okolice ","Urejanje in vzdrževanje zelenih površin in okolice ","Urejanje in vzdrževanje zelenih površin in okolice ","Pisarniške in spremljajoèe poslovne storitvene dejavnosti ","Pisarniške dejavnosti ","Nudenje celovitih pisarniških storitev ","Nudenje celovitih pisarniških storitev ","Fotokopiranje, priprava dokumentov in druge posamiène pisarniške dejavnosti" ,"Fotokopiranje, priprava dokumentov in druge posamiène pisarniške dejavnosti" ,"Dejavnost klicnih centrov ","Dejavnost klicnih centrov ","Dejavnost klicnih centrov ","Organiziranje razstav, sejmov, sreèanj" ,"Organiziranje razstav, sejmov, sreèanj" ,"Organiziranje razstav, sejmov, sreèanj" ,"Druge spremljajoèe dejavnosti za poslovanje ","Zbiranje terjatev in ocenjevanje kreditne sposobnosti ","Zbiranje terjatev in ocenjevanje kreditne sposobnosti ","Pakiranje ","Pakiranje ","Drugje nerazvršèene spremljajoèe dejavnosti za poslovanje ","Drugje nerazvršèene spremljajoèe dejavnosti za poslovanje ","DEJAVNOST JAVNE UPRAVE IN OBRAMBE, DEJAVNOST OBVEZNE SOCIALNE VARNOSTI" ,"Dejavnost javne uprave in obrambe, dejavnost obvezne socialne varnosti" ,"Dejavnost državne uprave ter ekonomska in socialna politika skupnosti ","Splošna dejavnost javne uprave ","Splošna dejavnost javne uprave ","Urejanje zdravstva, izobraževanja, kulturnih in drugih socialnih storitev, razen obvezne socialne varnosti" ,"Urejanje zdravstva, izobraževanja, kulturnih in drugih socialnih storitev, razen obvezne socialne varnosti" ,"Urejanje gospodarskih podroèij za uèinkovitejše poslovanje ","Urejanje gospodarskih podroèij za uèinkovitejše poslovanje ","Posebne dejavnosti za celotno družbeno skupnost ","Urejanje zunanjih zadev ","Urejanje zunanjih zadev ","Obramba ","Obramba ","Sodstvo ","Sodstvo ","Dejavnosti za javni red in varnost ","Dejavnosti za javni red in varnost ","Zašèita in reševanje pri požarih in nesreèah ","Zašèita in reševanje pri požarih in nesreèah ","Dejavnost obvezne socialne varnosti ","Dejavnost obvezne socialne varnosti ","Dejavnost obvezne socialne varnosti ","IZOBRAŽEVANJE ","Izobraževanje ","Predšolska vzgoja ","Predšolska vzgoja ","Predšolska vzgoja ","Osnovnošolsko izobraževanje ","Osnovnošolsko izobraževanje ","Osnovnošolsko izobraževanje ","Srednješolsko izobraževanje ","Srednješolsko splošno izobraževanje ","Srednješolsko splošno izobraževanje ","Srednješolsko poklicno in strokovno izobraževanje ","Srednješolsko poklicno in strokovno izobraževanje ","Posrednješolsko izobraževanje ","Posrednješolsko neterciarno izobraževanje ","Posrednješolsko neterciarno izobraževanje ","Višješolsko in visokošolsko izobraževanje ","Višješolsko izobraževanje ","Visokošolsko izobraževanje ","Drugo izobraževanje, izpopolnjevanje in usposabljanje" ,"Izobraževanje, izpopolnjevanje in usposabljanje na podroèju športa in rekreacije" ,"Izobraževanje, izpopolnjevanje in usposabljanje na podroèju športa in rekreacije" ,"Izobraževanje, izpopolnjevanje in usposabljanje na podroèju kulture in umetnosti" ,"Izobraževanje, izpopolnjevanje in usposabljanje na podroèju kulture in umetnosti" ,"Dejavnost vozniških šol ","Dejavnost vozniških šol ","Drugje nerazvršèeno izobraževanje, izpopolnjevanje in usposabljanje" ,"Drugje nerazvršèeno izobraževanje, izpopolnjevanje in usposabljanje" ,"Pomožne dejavnosti za izobraževanje ","Pomožne dejavnosti za izobraževanje ","Pomožne dejavnosti za izobraževanje ","ZDRAVSTVO IN SOCIALNO VARSTVO ","Zdravstvo ","Bolnišnièna zdravstvena dejavnost ","Bolnišnièna zdravstvena dejavnost ","Bolnišnièna zdravstvena dejavnost ","Zunajbolnišnièna zdravstvena in zobozdravstvena dejavnost ","Splošna zunajbolnišnièna zdravstvena dejavnost ","Splošna zunajbolnišnièna zdravstvena dejavnost ","Specialistièna zunajbolnišnièna zdravstvena dejavnost ","Specialistièna zunajbolnišnièna zdravstvena dejavnost ","Zobozdravstvena dejavnost ","Zobozdravstvena dejavnost ","Druge dejavnosti za zdravje ","Druge dejavnosti za zdravje ","Alternativne oblike zdravljenja ","Druge zdravstvene dejavnosti ","Socialno varstvo z nastanitvijo ","Dejavnost nastanitvenih ustanov za bolniško nego ","Dejavnost nastanitvenih ustanov za bolniško nego ","Dejavnost nastanitvenih ustanov za bolniško nego ","Dejavnost nastanitvenih ustanov za oskrbo duševno prizadetih, duševno obolelih in zasvojenih oseb" ,"Dejavnost nastanitvenih ustanov za oskrbo duševno prizadetih, duševno obolelih in zasvojenih oseb" ,"Dejavnost nastanitvenih ustanov za oskrbo duševno prizadetih, duševno obolelih in zasvojenih oseb" ,"Dejavnost nastanitvenih ustanov za oskrbo starejših in invalidnih oseb ","Dejavnost nastanitvenih ustanov za oskrbo starejših in invalidnih oseb ","Dejavnost nastanitvenih ustanov za oskrbo starejših in invalidnih oseb ","Drugo socialno varstvo z nastanitvijo ","Drugo socialno varstvo z nastanitvijo ","Drugo socialno varstvo z nastanitvijo ","Socialno varstvo brez nastanitve ","Socialno varstvo brez nastanitve za starejše in invalidne osebe ","Socialno varstvo brez nastanitve za starejše in invalidne osebe ","Dejavnost invalidskih podjetij ","Drugo socialno varstvo brez nastanitve za starejše in invalidne osebe ","Drugo socialno varstvo brez nastanitve ","Dnevno varstvo otrok ","Dnevno varstvo otrok ","Drugje nerazvršèeno socialno varstvo brez nastanitve ","Dejavnost humanitarnih in dobrodelnih organizacij ","Drugo drugje nerazvršèeno socialno varstvo brez nastanitve ","KULTURNE, RAZVEDRILNE IN REKREACIJSKE DEJAVNOSTI" ,"Kulturne in razvedrilne dejavnosti ","Kulturne in razvedrilne dejavnosti ","Umetniško uprizarjanje ","Umetniško uprizarjanje ","Spremljajoèe dejavnosti za umetniško uprizarjanje ","Spremljajoèe dejavnosti za umetniško uprizarjanje ","Umetniško ustvarjanje ","Umetniško ustvarjanje ","Obratovanje objektov za kulturne prireditve ","Obratovanje objektov za kulturne prireditve ","Dejavnost knjižnic, arhivov, muzejev in druge kulturne dejavnosti" ,"Dejavnost knjižnic, arhivov, muzejev in druge kulturne dejavnosti" ,"Dejavnost knjižnic in arhivov ","Dejavnost knjižnic ","Dejavnost arhivov ","Dejavnost muzejev ","Dejavnost muzejev ","Varstvo kulturne dedišèine ","Varstvo kulturne dedišèine ","Dejavnost botaniènih in živalskih vrtov, varstvo naravnih vrednot" ,"Dejavnost botaniènih in živalskih vrtov, varstvo naravnih vrednot" ,"Prirejanje iger na sreèo ","Prirejanje iger na sreèo ","Prirejanje iger na sreèo ","Dejavnost igralnic ","Prirejanje iger na sreèo, razen v igralnicah" ,"Športne in druge dejavnosti za prosti èas ","Športne dejavnosti ","Obratovanje športnih objektov ","Obratovanje športnih objektov ","Dejavnost športnih klubov ","Dejavnost športnih klubov ","Obratovanje fitnes objektov ","Obratovanje fitnes objektov ","Druge športne dejavnosti ","Druge športne dejavnosti ","Druge dejavnosti za prosti èas ","Dejavnost zabavišènih parkov ","Dejavnost zabavišènih parkov ","Drugje nerazvršèene dejavnosti za prosti èas ","Dejavnost marin ","Dejavnost smuèarskih centrov ","Druge nerazvršèene dejavnosti za prosti èas ","DRUGE DEJAVNOSTI ","Dejavnost èlanskih organizacij ","Dejavnost poslovnih, delodajalskih in strokovnih združenj" ,"Dejavnost poslovnih in delodajalskih združenj ","Dejavnost poslovnih in delodajalskih združenj ","Dejavnost strokovnih združenj ","Dejavnost strokovnih združenj ","Dejavnost sindikatov ","Dejavnost sindikatov ","Dejavnost sindikatov ","Dejavnost drugih èlanskih organizacij ","Dejavnost verskih organizacij ","Dejavnost verskih organizacij ","Dejavnost politiènih organizacij ","Dejavnost politiènih organizacij ","Dejavnost drugje nerazvršèenih èlanskih organizacij ","Dejavnost invalidskih organizacij ","Dejavnost drugje nerazvršèenih èlanskih organizacij ","Popravila raèunalnikov in izdelkov za široko rabo ","Popravila in vzdrževanje raèunalnikov in komunikacijskih naprav ","Popravila in vzdrževanje raèunalnikov in perifernih enot ","Popravila in vzdrževanje raèunalnikov in perifernih enot ","Popravila komunikacijskih naprav ","Popravila komunikacijskih naprav ","Popravila izdelkov za široko rabo ","Popravila elektronskih naprav za široko rabo ","Popravila elektronskih naprav za široko rabo ","Popravila gospodinjskih in hišnih naprav in opreme ","Popravila gospodinjskih in hišnih naprav in opreme ","Popravila obutve in usnjene galanterije ","Popravila obutve in usnjene galanterije ","Popravila pohištva ","Popravila pohištva ","Popravila ur in nakita ","Popravila ur in nakita ","Popravila drugih osebnih ali gospodinjskih izdelkov ","Popravila drugih osebnih ali gospodinjskih izdelkov ","Druge storitvene dejavnosti ","Druge storitvene dejavnosti ","Dejavnost pralnic in kemiènih èistilnic ","Dejavnost pralnic in kemiènih èistilnic ","Frizerska, kozmetièna in pedikerska dejavnost" ,"Frizerska dejavnost ","Kozmetièna in pedikerska dejavnost ","Pogrebna dejavnost ","Pogrebna dejavnost ","Dejavnosti za nego telesa ","Dejavnosti za nego telesa ","Druge storitvene dejavnosti, drugje nerazvršèene" ,"Druge storitvene dejavnosti, drugje nerazvršèene"];
/*initiate the autocomplete function on the "myInput" element, and pass along the countries array as possible autocomplete values:*/
autocomplete(document.getElementById("myInput"), countries);

// ── scripts/index.js
var buttons = false;

function resize_body_padding() {
    if (buttons == false){
        buttons = true;
        $("body").css("padding-top", 125);
    }
    else if(buttons == true){
        buttons = false;
        $("body").css("padding-top", 70);
    }
}

function potegni() {
	getJSON("http://localhost:9200/neto_bruto/_search?").then(resp => {
        console.log(resp);
      });
}	


async function getJSON(theUrl){
  data = {
    "query": {
      "match_all": {}
    }
  }

  const response = await fetch(theUrl, {
  method: 'POST', // *GET, POST, PUT, DELETE, etc.
  headers: {
    'Content-Type': 'application/json'
  },
  redirect: 'follow',
  referrer: 'no-referrer',
  body: JSON.stringify(data)
  });
  return await response.json();
  }


function responsivefy(svg) { 
              
            // Container is the DOM element, svg is appended. 
            // Then we measure the container and find its 
            // aspect ratio. 
            const container = d3.select(svg.node().parentNode), 
                width = parseInt(svg.style('width'), 10), 
                height = parseInt(svg.style('height'), 10), 
                aspect = width / height; 
                  
            // Add viewBox attribute to set the value to initial size 
            // add preserveAspectRatio attribute to specify how to scale  
            // and call resize so that svg resizes on page load 
            svg.attr('viewBox', `0 0 ${width} ${height}`). 
            attr('preserveAspectRatio', 'xMinYMid'). 
            call(resize); 
              
            d3.select(window).on('resize.' + container.attr('id'), resize); 
   
            function resize() { 
                const targetWidth = parseInt(container.style('width')); 
                svg.attr('width', targetWidth); 
                svg.attr('height', Math.round(targetWidth / aspect)); 
            } 
        } 

### data: aa.csv
DEJAVNOST, NETO_PLACA, BRUTO_PLACA
KMETIJSTVO, GOZDARSTVO..., 933, 1400
RUDARSTVO, 1396, 2216
PREDELOVALNE DEJAVNOSTI, 1088, 1680
OSKRBA Z ENERGIJO, 1594, 2554
OSKRBA Z VODO, OKOLJE, 1066, 1632
GRADBENISTVO, 866, 1302
TRGOVINA, 1022, 1581
PROMET IN SKLADISCENJE, 999, 1541
GOSTINSTVO, 818, 1213
INFORMACIJSKE DEJAVNOSTI, 1447, 2327
FINANCNE, 1559, 2548
NEPREMICNINE, 1026, 1578
ZNANOST IN TEHNOLOGIJA, 1180, 1857
POSLOVNE DEJAVNOSTI, 802, 1185
DEJAVNOST JAVNE UPRAVE, 1390, 2183
IZOBRAZEVANJE, 1184, 1822
ZDRAVSTVO, 1246, 1955
KULTURNE DEJAVNOSTI, 1141, 1755
DRUGE DEJAVNOSTI, 928, 1404